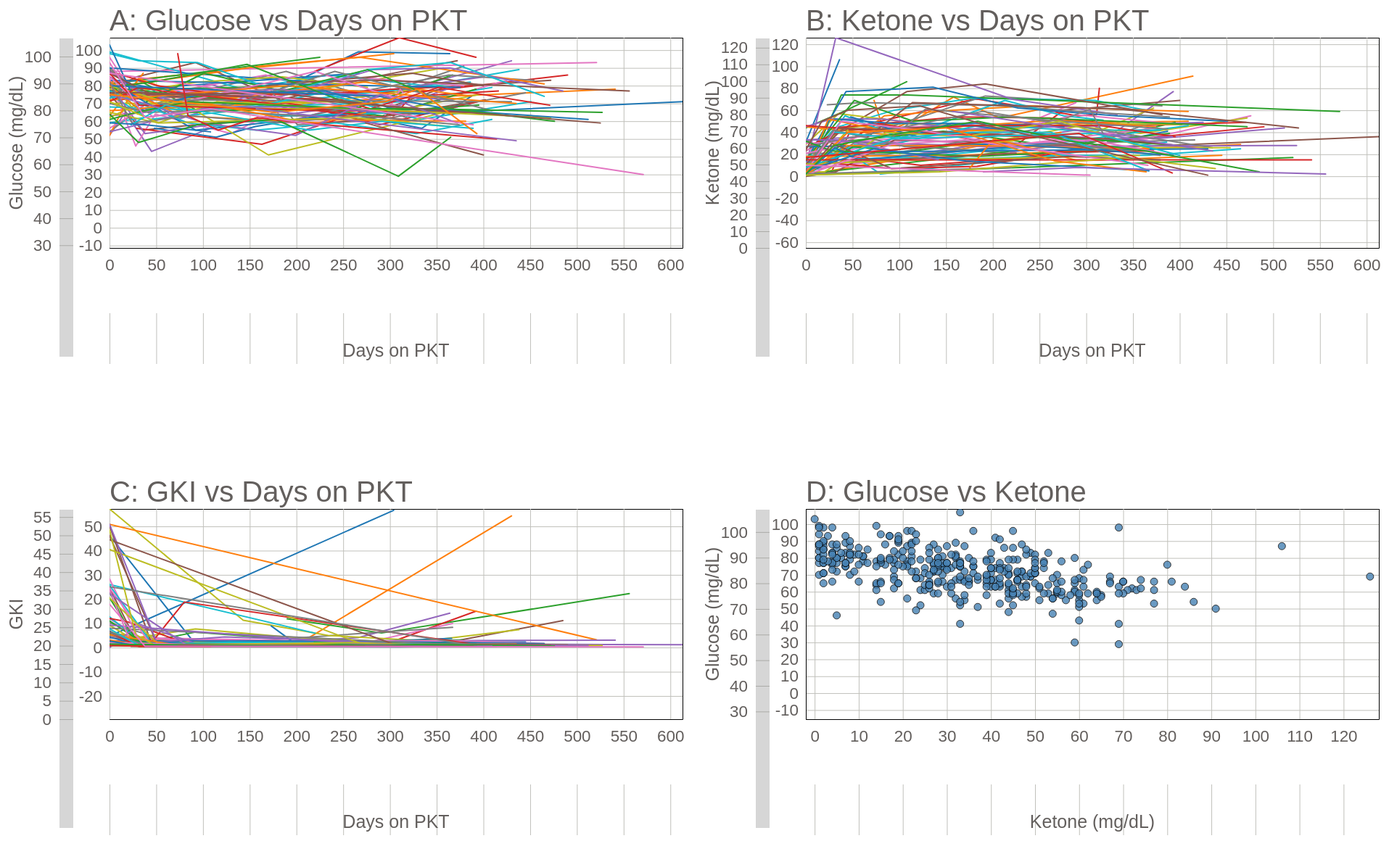
D3 v5 page, settled after 480 driven frames (8 s of simulated time); the page loaded 1 data file(s).


// ── GKI_days.js
(function (d3) {
  'use strict';

  var lineset;
  var brush;
  var brushy;
  var e;
  var e2;
  var data;
  var zoomed = false;
  const svg = d3.select('#svg_GKI_days');
  const width = +svg.attr('width');
  const height = +svg.attr('height');
  const colorValue = d => d.Patient_ID;

  //
  const render = data => {
      svg.append("rect")
          .attr("class", "rect_GKI_days")
          .attr("width", "100%")
          .attr("height", "100%")
          .attr("fill", "white");

    const title = 'C: GKI vs Days on PKT';
    var margin = {
        top: 50,
        right: 20,
        bottom: 160,
        left: 150
    }
    var margin2 = {
        top: 560,
        right: 20,
        bottom: 70,
        left: 150
    }

    var margin3 = {
        top: 50,
        right: 860,
        bottom: 160,
        left: 80
    }
    const innerWidth = width - margin.left - margin.right;
    const innerWidth2 = width - margin3.left - margin3.right;
    const innerHeight = height - margin.top - margin.bottom;
    const innerHeight2 = height - margin2.top - margin2.bottom;
    const g = svg.append('g')
            .attr("class","plot")
            .attr('transform',  "translate(" + margin.left + "," + margin.top + ")");
    g.append('text')
              .attr('class', 'title')
              .attr('y', -10)
              // .attr('x',100)
              .text(title);
    const slider = svg.append('g')
        .attr("class","slider")
        .attr('transform', "translate(" + margin2.left + "," + margin2.top + ")");
    const slidery = svg.append('g')
        .attr("class","slider2")
        .attr('transform', "translate(" + margin3.left + "," + margin3.top + ")");

    // axis
    const xValue = d => d.Days_on_PKT;
    const xAxisLabel = 'Days on PKT';

    const yValue = d => d.GKI;
    const yAxisLabel = 'GKI';

    var xScale = d3.scaleLinear()
      .domain(d3.extent(data, xValue))
      .range([0, innerWidth]);

    const xScale2 = d3.scaleLinear()
        .domain(d3.extent(data, xValue))
        .range([0, innerWidth]);

    const yScale = d3.scaleLinear()
      .domain(d3.extent(data, yValue))
      .range([0,innerHeight]);

    const yScale2 = d3.scaleLinear()
        .domain(d3.extent(data, yValue))
        .range([innerHeight, 0]);

    const xAxis = d3.axisBottom(xScale)
      .tickSize(-innerHeight)
      .tickPadding(15);

    const xAxis2 = d3.axisBottom(xScale2)
        .tickSize(-innerHeight2)
        .tickPadding(15);

    const yAxis = d3.axisLeft(yScale)
      .tickSize(-innerWidth)
      .tickPadding(10);

    const yAxis2 = d3.axisLeft(yScale2)
        .tickSize(-innerWidth2)
        .tickPadding(10);

      const yAxisG = g.append('g')
            .attr('class','axis--y')
            .call(yAxis)

      const yAxisG2 = slidery.append('g')
                  .call(yAxis2)

    yAxisG.select('.domain').remove();
    yAxisG.append('text')
        .attr('class', 'axis-label')
        .attr('y', -50)
        .attr('x', -innerHeight / 2)
        .attr('fill', 'black')
        .attr('transform', `rotate(-90)`)
        .attr('text-anchor', 'middle')
//        .text(yAxisLabel);

    yAxisG2.select('.domain').remove();
    yAxisG2.append('text')
        .attr('class', 'axis-label')
        .attr('y', -50)
        .attr('x', -innerHeight / 2)
        .attr('fill', 'black')
        .attr('transform', `rotate(-90)`)
        .attr('text-anchor', 'middle')
        .text(yAxisLabel);



    const xAxisG = g.append('g')
      .attr('class','axis--x').call(xAxis)
      .attr('transform', `translate(0,${innerHeight})`);

    const xAxisG2 = slider.append('g').call(xAxis2)
      .attr('transform', `translate(0,${innerHeight2})`);

    xAxisG.select('.domain').remove();
    xAxisG.append('text')
        .attr('class', 'axis-label')
        .attr('y', 80)
        .attr('x', innerWidth / 2)
        .attr('fill', 'black')
    xAxisG2.select('.domain').remove();
    xAxisG2.append('text')
        .attr('class', 'axis-label')
        .attr('y', 60)
        .attr('x', innerWidth / 2)
        .attr('fill', 'black')
        .text(xAxisLabel);
    brush = d3.brushX().extent([[0,0],[innerWidth,innerHeight2]]).on("brush end",brushed);
    brushy = d3.brushY().extent([[0,0],[innerWidth2,innerHeight]]).on("brush end",brushedy);

    slider.append("g")
          .attr("class","brush")
          .call(brush)
          .call(brush.move,xScale.range())

    slidery.append("g")
           .attr("class","brushy")
           .call(brushy)
           .call(brushy.move,[0,440])



    // line-for plot
    const colorScale = d3.scaleOrdinal(d3.schemeCategory10);

    const lastYValue = d =>
      yValue(d.values[d.values.length - 1]);

    var nested = d3.nest()
      .key(colorValue)
      .entries(data)
      .sort((a, b) =>
        d3.descending(lastYValue(a), lastYValue(b))
      );

    colorScale.domain(nested.map(d => d.key));

    const lineGenerator = d3.line()
        .x(d => xScale(xValue(d)))
        .y(d => yScale(yValue(d)));

        var clipPath = g.append("defs")
            .append("clipPath")
            .attr("id", "clip")
            .append("rect")
            .attr("width", innerWidth)
            .attr("height", innerHeight)


            var tootip = d3.select("body").append("div")
                    .attr("class", "tooltip")
                    .style("opacity", -1);


            lineset = g.selectAll('.line-path').data(nested).enter().append('path')
                .attr('class', 'line-path')
                .attr('d', d => lineGenerator(d.values))
                .attr('stroke', d => colorScale(d.key))
                .on("mouseover", function(d){
                      if(zoomed){
                       tootip.transition()
                           .duration(200)
                           .style("height","112px")
                           .style("width","240px")
                           .style("font-size", "48px")
                           .style("opacity", .9)
                       tootip.html("Patient " + d.key)
                           .style("left", (d3.event.pageX) + "px")
                           .style("top", (d3.event.pageY - 28) + "px");
                         }
                        else{
                          tootip.transition()
                              .duration(200)
                              .style("height","56px")
                              .style("width","120px")
                              .style("font-size", "24px")
                              .style("opacity", .9)
                          tootip.html("Patient " + d.key)
                              .style("left", (d3.event.pageX) + "px")
                              .style("top", (d3.event.pageY - 28) + "px");

                        }
                   })
                .on("mouseout", function(d) {
                       tootip.transition()
                             .duration(500)
                             .style("opacity", 0);
                })
                .attr("clip-path", "url(#clip)")

    //brush function
    //create brush function redraw scatterplot with selection
   function brushed() {
       var selection = d3.event.selection;
       if (selection !== null) {
           e = d3.event.selection.map(xScale2.invert, xScale2);
           xScale.domain(e);
           g.selectAll(".line-path").attr("d", d => lineGenerator(d.values));
           g.selectAll(".axis--x").call(xAxis);
       }
   }

   function brushedy() {
       var selection = d3.event.selection;
       if (selection !== null) {
           e2 = d3.event.selection.map(yScale2.invert,yScale2);
           yScale.domain(e2);
           g.selectAll(".line-path").attr("d", d => lineGenerator(d.values));
           g.selectAll(".axis--y").call(yAxis);
       }

   }

    // zoom
    svg.on("dblclick", function () {
      if (!zoomed) {
        svg.transition().duration(900)
            .attr("transform", "translate(" + width/2 + "," + -height/2 + ") scale(" + 2 + ")" );
        zoomed = true;
        svg.raise();
      } else {
        svg.transition().duration(900)
            .attr("transform", "scale(" + 1 + ") translate(" + 0 + "," + 0 + ")");
        zoomed = false;
      }
    })


      // filter part
      var submit = d3.select(".submit_GKI_days");
      submit.on("click", handleFilters)
          .on("mouseover", handleMouseOver)
          .on("mouseout", handleMouseOut);

      function handleFilters() {
          // get formula from input as string & delete spaces
          var id = +$(this).attr("id") + 16;
          var str = $("#"+id).val().replace(/\s/g, '');
          // split into formulas
          var formulas = str.split(/\&/);
          console.log("=======================================");
          console.log("Filter:" + ""+$("#"+id).val());
          console.log("id sex age days glucose ketone GKI")
          lineset.filter(function (f) {
              for (var i = 0; i < formulas.length; i++) {
                  var formula = formulas[i];
                  if (handleSingleFormula(formula, f)) {
                      return true;
                  }
              }
              var vals = f.values[0];
              console.log("id: " + vals.Patient_ID + ", sex: " + vals.Sex + ", age: " + Math.round(vals.Day_of_Life/365*100)/100);
              for (let i = 0; i < f.values.length; i++) {
                  vals = f.values[i];
                  console.log(vals.Patient_ID + " " + vals.Sex + " " + vals.Day_of_Life + " " + vals.Days_on_PKT + " " + vals.Blood_glucose_mg_per_dL + " " + vals.Blood_ketones_mg_per_dL + " " + vals.GKI)
              }

              return false;
          })
              .attr("opacity", 0.1);
      }

      function handleSingleFormula(formula, f) {
          if (formula.startsWith("up")||formula.startsWith("down")
              ||formula.startsWith("neither")||formula.startsWith("both")
              ||formula.startsWith("either")) {
              return !handleRange(formula, f);
          }
          if (formula.startsWith("increase")||formula.startsWith("decrease")
              ||formula.startsWith("stable")) {
              return !handleRange2(formula, f);
          }
          var arr = formula.split(/[\>=\>\<=\<\!=\=]/);
          var left = arr[0];
          var leftArr = left.split(/[\*\+\/\-\(\)]/);
          var right = arr[arr.length - 1];
          var rightArr = right.split(/[\*\+\/\-\(\)]/);
          for (var i = 0; i < leftArr.length; i++) {
              if (hasLetter(leftArr[i])) {
                  var abbr = leftArr[i].match(/^[a-z|A-Z]+/gi);
                  var index = leftArr[i].match(/\d+$/gi);
                  if (index == null) {index = 0}
                  if (index >= f.values.length) {return true}
                  left = left.replace(new RegExp(leftArr[i], 'g'), strToVal(f, index, abbr));
              }
          }
          for (let i = 0; i < rightArr.length; i++) {
              if (hasLetter(rightArr[i])) {
                  var abbr = rightArr[i].match(/^[a-z|A-Z]+/gi);
                  var index = rightArr[i].match(/\d+$/gi);
                  if (index == null) {index = 0}
                  if (index >= f.values.length) {return true}
                  right = right.replace(new RegExp(rightArr[i], 'g'), strToVal(f, index, abbr));
              }
          }

          return !showFiltered(formula, left, right);
      }

      // up(sex, 5, 0, 100)
      function handleRange(formula, f) {
          var up = false;
          var down = false;

          var symbols = formula.split(/[\(\)\,]/);
          var type = symbols[0];
          var variable = symbols[1];
          var gap = symbols[2];
          var start = symbols[3];
          var end = symbols[4];

          // get appropriate range
          var startIndex = Number.MAX_SAFE_INTEGER;
          var endIndex = Number.MIN_SAFE_INTEGER;
          for (var i = 0; i < f.values.length; i++) {
              var d = f.values[i].Days_on_PKT;
              if (start <= d && d <= end) {
                  startIndex = Math.min(startIndex, i);
                  endIndex = Math.max(endIndex, i);
              }
          }

          if (startIndex >= endIndex) {
              return false;
          }

          if (variable == "g") {
              for (var i = startIndex; i < endIndex; i++) {
                  var former = f.values[i].Blood_glucose_mg_per_dL;
                  var later = f.values[i + 1].Blood_glucose_mg_per_dL;
                  if (later - former >= gap) {
                      up = true;
                  }
                  if (later - former <= -gap) {
                      down = true;
                  }
              }
          }

          if (variable == "k") {
              for (var i = startIndex; i < endIndex; i++) {
                  var former = f.values[i].Blood_ketones_mg_per_dL;
                  var later = f.values[i + 1].Blood_ketones_mg_per_dL;
                  if (later - former >= gap) {
                      up = true;
                  }
                  if (later - former <= -gap) {
                      down = true;
                  }
              }
          }

          // get neither and both
          var neither = !up && !down;
          var both = up && down;
          var either = up || down;
          if (type == "up") {
              return up;
          }
          if (type == "down") {
              return down;
          }
          if (type == "neither") {
              return neither;
          }
          if (type == "both") {
              return both;
          }
          if (type == "either") {
              return either;
          }

          return false;
      }

      function handleRange2(formula, f) {
          var increase = false;
          var decrease = false;
          var stable = false;

          var symbols = formula.split(/[\(\)\,]/);
          var type = symbols[0];
          var variable = symbols[1];
          var gap = symbols[2];
          var start = symbols[3];
          var end = symbols[4];

          // get appropriate range
          var startIndex = Number.MAX_SAFE_INTEGER;
          var endIndex = Number.MIN_SAFE_INTEGER;
          for (var i = 0; i < f.values.length; i++) {
              var d = f.values[i].Days_on_PKT;
              if (start <= d && d <= end) {
                  startIndex = Math.min(startIndex, i);
                  endIndex = Math.max(endIndex, i);
              }
          }

          if (startIndex >= endIndex) {
              return false;
          }

          if (variable == "g") {
              var former = f.values[startIndex].Blood_glucose_mg_per_dL;
              var later = f.values[endIndex].Blood_glucose_mg_per_dL;
              increase = (later - former >= gap);
              decrease = (former - later >= gap);
              stable = (Math.abs(later - former) < gap);
          }

          if (variable == "k") {
              var former = f.values[startIndex].Blood_ketones_mg_per_dL;
              var later = f.values[endIndex].Blood_ketones_mg_per_dL;
              increase = (later - former >= gap);
              decrease = (former - later >= gap);
              stable = (Math.abs(later - former) <= gap);
          }

          if (type == "increase") {
              return increase;
          }
          if (type == "decrease") {
              return decrease;
          }
          if (type == "stable") {
              return stable;
          }
          return false;
      }

      function showFiltered(str, left, right) {
          if (str.match(">=") != null) {
              return eval(left) >= eval(right);
          }
          if (str.match("<=") != null) {
              return eval(left) <= eval(right);
          }
          if (str.match(">") != null) {
              return eval(left) > eval(right);
          }
          if (str.match("<") != null) {
              return eval(left) < eval(right);
          }
          if (str.match("!=") != null) {
              return eval(left) !== eval(right);
          }
          if (str.match("=") != null) {
              return eval(left) === eval(right);
          }
          return false;
      }

      function strToVal(patient, index, abbr) {
          var vals = patient.values[index];
          if (abbr == "id") {
              return +Number(vals.Patient_ID.match(/\d+$/gi));
          } else if (abbr == "sex") {
              if (vals.Sex == "female") {
                  return 0;
              }
              return 1;
          } else if (abbr == "age") {
              return vals.Day_of_Life;
          } else if (abbr == "day") {
              return vals.Days_on_PKT;
          } else if (abbr == "g") {
              return vals.Blood_glucose_mg_per_dL;
          } else if (abbr == "k") {
              return vals.Blood_ketones_mg_per_dL;
          } else if (abbr == "index") {
              return vals.GKI;
          } else {
              return null;
          }
      }

      function hasLetter(str) {
          for (var i in str) {
              var asc = str.charCodeAt(i);
              if ((asc >= 65 && asc <= 90 || asc >= 97 && asc <= 122)) {
                  return true;
              }
          }
          return false;
      }

      // reset button
      var reset = d3.select(".reset_GKI_days");
      reset.on("click", handleReset)
          .on("mouseover", handleMouseOver)
          .on("mouseout", handleMouseOut);

      function handleReset() {
          lineset.attr("opacity", 1);
      }

      function handleMouseOver() {
          d3.selectAll(".rect_GKI_days").attr("fill", "silver");
      }

      function handleMouseOut() {
          d3.selectAll(".rect_GKI_days").attr("fill", "white");
      }

      d3.select("#newFilter").on("mouseleave", function(){
          d3.selectAll(".submit_GKI_days")
              .on("click", handleFilters)
              .on("mouseover", handleMouseOver)
              .on("mouseout", handleMouseOut);
          d3.selectAll(".reset_GKI_days")
              .on("click", handleReset)
              .on("mouseover", handleMouseOver)
              .on("mouseout", handleMouseOut);
      })
  }

  d3.csv("./test.csv")
    .then(
      data => {
      data.forEach(d => {
        d.Days_on_PKT = +d.Days_on_PKT;
        d.GKI = +d.GKI;
      });
      render(data);
    });

    var fileInput = document.getElementById("xlf"),
        readFile = function () {
            var reader = new FileReader();

            reader.onload = function(e) {
                var url1 = e.target.result;
                //console.log(url1);
                d3.csv(url1)
                    .then(data => {
                        data.forEach(d => {
                            d.Days_on_PKT = +d.Days_on_PKT;
                            d.GKI = +d.GKI;
                        });
                        render(data);
                    });
            };
            reader.readAsDataURL(fileInput.files[0]);
        };
    fileInput.addEventListener('change', function(){
        readFile();
        //console.log('The data was changed!');
    });

}(d3));

//# sourceMappingURL=data:application/json;charset=utf-8;base64,eyJ2ZXJzaW9uIjozLCJmaWxlIjoiaW5kZXguanMiLCJzb3VyY2VzIjpbIi4uL2NvbG9yTGVnZW5kLmpzIiwiLi4vaW5kZXguanMiXSwic291cmNlc0NvbnRlbnQiOlsiZXhwb3J0IGNvbnN0IGNvbG9yTGVnZW5kID0gKHNlbGVjdGlvbiwgcHJvcHMpID0+IHtcbiAgY29uc3Qge1xuICAgIGNvbG9yU2NhbGUsXG4gICAgY2lyY2xlUmFkaXVzLFxuICAgIHNwYWNpbmcsXG4gICAgdGV4dE9mZnNldFxuICB9ID0gcHJvcHM7XG5cbiAgY29uc3QgZ3JvdXBzID0gc2VsZWN0aW9uLnNlbGVjdEFsbCgnZycpXG4gICAgLmRhdGEoY29sb3JTY2FsZS5kb21haW4oKSk7XG4gIGNvbnN0IGdyb3Vwc0VudGVyID0gZ3JvdXBzXG4gICAgLmVudGVyKCkuYXBwZW5kKCdnJylcbiAgICAgIC5hdHRyKCdjbGFzcycsICd0aWNrJyk7XG4gIGdyb3Vwc0VudGVyXG4gICAgLm1lcmdlKGdyb3VwcylcbiAgICAgIC5hdHRyKCd0cmFuc2Zvcm0nLCAoZCwgaSkgPT5cbiAgICAgICAgYHRyYW5zbGF0ZSgwLCAke2kgKiBzcGFjaW5nfSlgXG4gICAgICApO1xuICBncm91cHMuZXhpdCgpLnJlbW92ZSgpO1xuXG4gIGdyb3Vwc0VudGVyLmFwcGVuZCgnY2lyY2xlJylcbiAgICAubWVyZ2UoZ3JvdXBzLnNlbGVjdCgnY2lyY2xlJykpXG4gICAgICAuYXR0cigncicsIGNpcmNsZVJhZGl1cylcbiAgICAgIC5hdHRyKCdmaWxsJywgY29sb3JTY2FsZSk7XG5cbiAgZ3JvdXBzRW50ZXIuYXBwZW5kKCd0ZXh0JylcbiAgICAubWVyZ2UoZ3JvdXBzLnNlbGVjdCgndGV4dCcpKVxuICAgICAgLnRleHQoZCA9PiBkKVxuICAgICAgLmF0dHIoJ2R5JywgJzAuMzJlbScpXG4gICAgICAuYXR0cigneCcsIHRleHRPZmZzZXQpO1xufSIsImltcG9ydCB7XG4gIHNlbGVjdCxcbiAgY3N2LFxuICBzY2FsZUxpbmVhcixcbiAgc2NhbGVUaW1lLFxuICBzY2FsZU9yZGluYWwsXG4gIGV4dGVudCxcbiAgYXhpc0xlZnQsXG4gIGF4aXNCb3R0b20sXG4gIGxpbmUsXG4gIGN1cnZlQmFzaXMsXG4gIG5lc3QsXG4gIHNjaGVtZUNhdGVnb3J5MTAsXG4gIGRlc2NlbmRpbmdcbn0gZnJvbSAnZDMnO1xuXG5pbXBvcnQgeyBjb2xvckxlZ2VuZCB9IGZyb20gJy4vY29sb3JMZWdlbmQnO1xuY29uc3Qgc3ZnID0gc2VsZWN0KCdzdmcnKTtcblxuY29uc3Qgd2lkdGggPSArc3ZnLmF0dHIoJ3dpZHRoJyk7XG5jb25zdCBoZWlnaHQgPSArc3ZnLmF0dHIoJ2hlaWdodCcpO1xuXG5jb25zdCByZW5kZXIgPSBkYXRhID0+IHtcbiAgY29uc3QgdGl0bGUgPSAnQSBXZWVrIG9mIFRlbXBlcmF0dXJlIEFyb3VuZCB0aGUgV29ybGQnO1xuICBcbiAgY29uc3QgeFZhbHVlID0gZCA9PiBkLnRpbWVzdGFtcDtcbiAgY29uc3QgeEF4aXNMYWJlbCA9ICdUaW1lJztcbiAgXG4gIGNvbnN0IHlWYWx1ZSA9IGQgPT4gZC50ZW1wZXJhdHVyZTtcbiAgY29uc3QgY2lyY2xlUmFkaXVzID0gNjtcbiAgY29uc3QgeUF4aXNMYWJlbCA9ICdUZW1wZXJhdHVyZSc7XG4gIFxuICBjb25zdCBjb2xvclZhbHVlID0gZCA9PiBkLmNpdHk7XG4gIFxuICBjb25zdCBtYXJnaW4gPSB7IHRvcDogNjAsIHJpZ2h0OiAxNjAsIGJvdHRvbTogODgsIGxlZnQ6IDEwNSB9O1xuICBjb25zdCBpbm5lcldpZHRoID0gd2lkdGggLSBtYXJnaW4ubGVmdCAtIG1hcmdpbi5yaWdodDtcbiAgY29uc3QgaW5uZXJIZWlnaHQgPSBoZWlnaHQgLSBtYXJnaW4udG9wIC0gbWFyZ2luLmJvdHRvbTtcbiAgXG4gIGNvbnN0IHhTY2FsZSA9IHNjYWxlVGltZSgpXG4gICAgLmRvbWFpbihleHRlbnQoZGF0YSwgeFZhbHVlKSlcbiAgICAucmFuZ2UoWzAsIGlubmVyV2lkdGhdKVxuICAgIC5uaWNlKCk7XG4gIFxuICBjb25zdCB5U2NhbGUgPSBzY2FsZUxpbmVhcigpXG4gICAgLmRvbWFpbihleHRlbnQoZGF0YSwgeVZhbHVlKSlcbiAgICAucmFuZ2UoW2lubmVySGVpZ2h0LCAwXSlcbiAgICAubmljZSgpO1xuICBcbiAgY29uc3QgY29sb3JTY2FsZSA9IHNjYWxlT3JkaW5hbChzY2hlbWVDYXRlZ29yeTEwKTtcbiAgXG4gIGNvbnN0IGcgPSBzdmcuYXBwZW5kKCdnJylcbiAgICAuYXR0cigndHJhbnNmb3JtJywgYHRyYW5zbGF0ZSgke21hcmdpbi5sZWZ0fSwke21hcmdpbi50b3B9KWApO1xuICBcbiAgY29uc3QgeEF4aXMgPSBheGlzQm90dG9tKHhTY2FsZSlcbiAgICAudGlja1NpemUoLWlubmVySGVpZ2h0KVxuICAgIC50aWNrUGFkZGluZygxNSk7XG4gIFxuICBjb25zdCB5QXhpcyA9IGF4aXNMZWZ0KHlTY2FsZSlcbiAgICAudGlja1NpemUoLWlubmVyV2lkdGgpXG4gICAgLnRpY2tQYWRkaW5nKDEwKTtcbiAgXG4gIGNvbnN0IHlBeGlzRyA9IGcuYXBwZW5kKCdnJykuY2FsbCh5QXhpcyk7XG4gIHlBeGlzRy5zZWxlY3RBbGwoJy5kb21haW4nKS5yZW1vdmUoKTtcbiAgXG4gIHlBeGlzRy5hcHBlbmQoJ3RleHQnKVxuICAgICAgLmF0dHIoJ2NsYXNzJywgJ2F4aXMtbGFiZWwnKVxuICAgICAgLmF0dHIoJ3knLCAtNjApXG4gICAgICAuYXR0cigneCcsIC1pbm5lckhlaWdodCAvIDIpXG4gICAgICAuYXR0cignZmlsbCcsICdibGFjaycpXG4gICAgICAuYXR0cigndHJhbnNmb3JtJywgYHJvdGF0ZSgtOTApYClcbiAgICAgIC5hdHRyKCd0ZXh0LWFuY2hvcicsICdtaWRkbGUnKVxuICAgICAgLnRleHQoeUF4aXNMYWJlbCk7XG4gIFxuICBjb25zdCB4QXhpc0cgPSBnLmFwcGVuZCgnZycpLmNhbGwoeEF4aXMpXG4gICAgLmF0dHIoJ3RyYW5zZm9ybScsIGB0cmFuc2xhdGUoMCwke2lubmVySGVpZ2h0fSlgKTtcbiAgXG4gIHhBeGlzRy5zZWxlY3QoJy5kb21haW4nKS5yZW1vdmUoKTtcbiAgXG4gIHhBeGlzRy5hcHBlbmQoJ3RleHQnKVxuICAgICAgLmF0dHIoJ2NsYXNzJywgJ2F4aXMtbGFiZWwnKVxuICAgICAgLmF0dHIoJ3knLCA4MClcbiAgICAgIC5hdHRyKCd4JywgaW5uZXJXaWR0aCAvIDIpXG4gICAgICAuYXR0cignZmlsbCcsICdibGFjaycpXG4gICAgICAudGV4dCh4QXhpc0xhYmVsKTtcbiAgXG4gIGNvbnN0IGxpbmVHZW5lcmF0b3IgPSBsaW5lKClcbiAgICAueChkID0+IHhTY2FsZSh4VmFsdWUoZCkpKVxuICAgIC55KGQgPT4geVNjYWxlKHlWYWx1ZShkKSkpXG4gICAgLmN1cnZlKGN1cnZlQmFzaXMpO1xuICBcbiAgY29uc3QgbGFzdFlWYWx1ZSA9IGQgPT5cbiAgICB5VmFsdWUoZC52YWx1ZXNbZC52YWx1ZXMubGVuZ3RoIC0gMV0pO1xuICBcbiAgY29uc3QgbmVzdGVkID0gbmVzdCgpXG4gICAgLmtleShjb2xvclZhbHVlKVxuICAgIC5lbnRyaWVzKGRhdGEpXG4gICAgLnNvcnQoKGEsIGIpID0+XG4gICAgICBkZXNjZW5kaW5nKGxhc3RZVmFsdWUoYSksIGxhc3RZVmFsdWUoYikpXG4gICAgKTtcbiAgXG4gIGNvbnNvbGUubG9nKG5lc3RlZCk7XG4gIFxuICBjb2xvclNjYWxlLmRvbWFpbihuZXN0ZWQubWFwKGQgPT4gZC5rZXkpKTtcbiAgXG4gIGcuc2VsZWN0QWxsKCcubGluZS1wYXRoJykuZGF0YShuZXN0ZWQpXG4gICAgLmVudGVyKCkuYXBwZW5kKCdwYXRoJylcbiAgICAgIC5hdHRyKCdjbGFzcycsICdsaW5lLXBhdGgnKVxuICAgICAgLmF0dHIoJ2QnLCBkID0+IGxpbmVHZW5lcmF0b3IoZC52YWx1ZXMpKVxuICAgICAgLmF0dHIoJ3N0cm9rZScsIGQgPT4gY29sb3JTY2FsZShkLmtleSkpO1xuICBcbiAgZy5hcHBlbmQoJ3RleHQnKVxuICAgICAgLmF0dHIoJ2NsYXNzJywgJ3RpdGxlJylcbiAgICAgIC5hdHRyKCd5JywgLTEwKVxuICAgICAgLnRleHQodGl0bGUpO1xuICBcbiAgc3ZnLmFwcGVuZCgnZycpXG4gICAgLmF0dHIoJ3RyYW5zZm9ybScsIGB0cmFuc2xhdGUoNzkwLDEyMSlgKVxuICAgIC5jYWxsKGNvbG9yTGVnZW5kLCB7XG4gICAgICBjb2xvclNjYWxlLFxuICAgICAgY2lyY2xlUmFkaXVzOiAxMyxcbiAgICAgIHNwYWNpbmc6IDMwLFxuICAgICAgdGV4dE9mZnNldDogMTVcbiAgICB9KTtcbn07XG5cbmNzdignaHR0cHM6Ly92aXpodWIuY29tL2N1cnJhbi9kYXRhc2V0cy9kYXRhLWNhbnZhcy1zZW5zZS15b3VyLWNpdHktb25lLXdlZWsuY3N2JylcbiAgLnRoZW4oZGF0YSA9PiB7XG4gICAgZGF0YS5mb3JFYWNoKGQgPT4ge1xuICAgICAgZC50ZW1wZXJhdHVyZSA9ICtkLnRlbXBlcmF0dXJlO1xuICAgICAgZC50aW1lc3RhbXAgPSBuZXcgRGF0ZShkLnRpbWVzdGFtcCk7XG4gICAgfSk7XG4gICAgcmVuZGVyKGRhdGEpO1xuICB9KTsiXSwibmFtZXMiOlsic2VsZWN0Iiwic2NhbGVUaW1lIiwiZXh0ZW50Iiwic2NhbGVMaW5lYXIiLCJzY2FsZU9yZGluYWwiLCJzY2hlbWVDYXRlZ29yeTEwIiwiYXhpc0JvdHRvbSIsImF4aXNMZWZ0IiwibGluZSIsImN1cnZlQmFzaXMiLCJuZXN0IiwiZGVzY2VuZGluZyIsImNzdiJdLCJtYXBwaW5ncyI6Ijs7O0VBQU8sTUFBTSxXQUFXLEdBQUcsQ0FBQyxTQUFTLEVBQUUsS0FBSyxLQUFLO0VBQ2pELEVBQUUsTUFBTTtFQUNSLElBQUksVUFBVTtFQUNkLElBQUksWUFBWTtFQUNoQixJQUFJLE9BQU87RUFDWCxJQUFJLFVBQVU7RUFDZCxHQUFHLEdBQUcsS0FBSyxDQUFDOztFQUVaLEVBQUUsTUFBTSxNQUFNLEdBQUcsU0FBUyxDQUFDLFNBQVMsQ0FBQyxHQUFHLENBQUM7RUFDekMsS0FBSyxJQUFJLENBQUMsVUFBVSxDQUFDLE1BQU0sRUFBRSxDQUFDLENBQUM7RUFDL0IsRUFBRSxNQUFNLFdBQVcsR0FBRyxNQUFNO0VBQzVCLEtBQUssS0FBSyxFQUFFLENBQUMsTUFBTSxDQUFDLEdBQUcsQ0FBQztFQUN4QixPQUFPLElBQUksQ0FBQyxPQUFPLEVBQUUsTUFBTSxDQUFDLENBQUM7RUFDN0IsRUFBRSxXQUFXO0VBQ2IsS0FBSyxLQUFLLENBQUMsTUFBTSxDQUFDO0VBQ2xCLE9BQU8sSUFBSSxDQUFDLFdBQVcsRUFBRSxDQUFDLENBQUMsRUFBRSxDQUFDO0VBQzlCLFFBQVEsQ0FBQyxhQUFhLEVBQUUsQ0FBQyxHQUFHLE9BQU8sQ0FBQyxDQUFDLENBQUM7RUFDdEMsT0FBTyxDQUFDO0VBQ1IsRUFBRSxNQUFNLENBQUMsSUFBSSxFQUFFLENBQUMsTUFBTSxFQUFFLENBQUM7O0VBRXpCLEVBQUUsV0FBVyxDQUFDLE1BQU0sQ0FBQyxRQUFRLENBQUM7RUFDOUIsS0FBSyxLQUFLLENBQUMsTUFBTSxDQUFDLE1BQU0sQ0FBQyxRQUFRLENBQUMsQ0FBQztFQUNuQyxPQUFPLElBQUksQ0FBQyxHQUFHLEVBQUUsWUFBWSxDQUFDO0VBQzlCLE9BQU8sSUFBSSxDQUFDLE1BQU0sRUFBRSxVQUFVLENBQUMsQ0FBQzs7RUFFaEMsRUFBRSxXQUFXLENBQUMsTUFBTSxDQUFDLE1BQU0sQ0FBQztFQUM1QixLQUFLLEtBQUssQ0FBQyxNQUFNLENBQUMsTUFBTSxDQUFDLE1BQU0sQ0FBQyxDQUFDO0VBQ2pDLE9BQU8sSUFBSSxDQUFDLENBQUMsSUFBSSxDQUFDLENBQUM7RUFDbkIsT0FBTyxJQUFJLENBQUMsSUFBSSxFQUFFLFFBQVEsQ0FBQztFQUMzQixPQUFPLElBQUksQ0FBQyxHQUFHLEVBQUUsVUFBVSxDQUFDLENBQUM7RUFDN0I7O0dBQUMsRENiRCxNQUFNLEdBQUcsR0FBR0EsU0FBTSxDQUFDLEtBQUssQ0FBQyxDQUFDOztFQUUxQixNQUFNLEtBQUssR0FBRyxDQUFDLEdBQUcsQ0FBQyxJQUFJLENBQUMsT0FBTyxDQUFDLENBQUM7RUFDakMsTUFBTSxNQUFNLEdBQUcsQ0FBQyxHQUFHLENBQUMsSUFBSSxDQUFDLFFBQVEsQ0FBQyxDQUFDOztFQUVuQyxNQUFNLE1BQU0sR0FBRyxJQUFJLElBQUk7RUFDdkIsRUFBRSxNQUFNLEtBQUssR0FBRyx3Q0FBd0MsQ0FBQztFQUN6RDtFQUNBLEVBQUUsTUFBTSxNQUFNLEdBQUcsQ0FBQyxJQUFJLENBQUMsQ0FBQyxTQUFTLENBQUM7RUFDbEMsRUFBRSxNQUFNLFVBQVUsR0FBRyxNQUFNLENBQUM7RUFDNUI7RUFDQSxFQUFFLE1BQU0sTUFBTSxHQUFHLENBQUMsSUFBSSxDQUFDLENBQUMsV0FBVyxDQUFDO0FBQ3BDLEVBQ0EsRUFBRSxNQUFNLFVBQVUsR0FBRyxhQUFhLENBQUM7RUFDbkM7RUFDQSxFQUFFLE1BQU0sVUFBVSxHQUFHLENBQUMsSUFBSSxDQUFDLENBQUMsSUFBSSxDQUFDO0VBQ2pDO0VBQ0EsRUFBRSxNQUFNLE1BQU0sR0FBRyxFQUFFLEdBQUcsRUFBRSxFQUFFLEVBQUUsS0FBSyxFQUFFLEdBQUcsRUFBRSxNQUFNLEVBQUUsRUFBRSxFQUFFLElBQUksRUFBRSxHQUFHLEVBQUUsQ0FBQztFQUNoRSxFQUFFLE1BQU0sVUFBVSxHQUFHLEtBQUssR0FBRyxNQUFNLENBQUMsSUFBSSxHQUFHLE1BQU0sQ0FBQyxLQUFLLENBQUM7RUFDeEQsRUFBRSxNQUFNLFdBQVcsR0FBRyxNQUFNLEdBQUcsTUFBTSxDQUFDLEdBQUcsR0FBRyxNQUFNLENBQUMsTUFBTSxDQUFDO0VBQzFEO0VBQ0EsRUFBRSxNQUFNLE1BQU0sR0FBR0MsWUFBUyxFQUFFO0VBQzVCLEtBQUssTUFBTSxDQUFDQyxTQUFNLENBQUMsSUFBSSxFQUFFLE1BQU0sQ0FBQyxDQUFDO0VBQ2pDLEtBQUssS0FBSyxDQUFDLENBQUMsQ0FBQyxFQUFFLFVBQVUsQ0FBQyxDQUFDO0VBQzNCLEtBQUssSUFBSSxFQUFFLENBQUM7RUFDWjtFQUNBLEVBQUUsTUFBTSxNQUFNLEdBQUdDLGNBQVcsRUFBRTtFQUM5QixLQUFLLE1BQU0sQ0FBQ0QsU0FBTSxDQUFDLElBQUksRUFBRSxNQUFNLENBQUMsQ0FBQztFQUNqQyxLQUFLLEtBQUssQ0FBQyxDQUFDLFdBQVcsRUFBRSxDQUFDLENBQUMsQ0FBQztFQUM1QixLQUFLLElBQUksRUFBRSxDQUFDO0VBQ1o7RUFDQSxFQUFFLE1BQU0sVUFBVSxHQUFHRSxlQUFZLENBQUNDLG1CQUFnQixDQUFDLENBQUM7RUFDcEQ7RUFDQSxFQUFFLE1BQU0sQ0FBQyxHQUFHLEdBQUcsQ0FBQyxNQUFNLENBQUMsR0FBRyxDQUFDO0VBQzNCLEtBQUssSUFBSSxDQUFDLFdBQVcsRUFBRSxDQUFDLFVBQVUsRUFBRSxNQUFNLENBQUMsSUFBSSxDQUFDLENBQUMsRUFBRSxNQUFNLENBQUMsR0FBRyxDQUFDLENBQUMsQ0FBQyxDQUFDLENBQUM7RUFDbEU7RUFDQSxFQUFFLE1BQU0sS0FBSyxHQUFHQyxhQUFVLENBQUMsTUFBTSxDQUFDO0VBQ2xDLEtBQUssUUFBUSxDQUFDLENBQUMsV0FBVyxDQUFDO0VBQzNCLEtBQUssV0FBVyxDQUFDLEVBQUUsQ0FBQyxDQUFDO0VBQ3JCO0VBQ0EsRUFBRSxNQUFNLEtBQUssR0FBR0MsV0FBUSxDQUFDLE1BQU0sQ0FBQztFQUNoQyxLQUFLLFFBQVEsQ0FBQyxDQUFDLFVBQVUsQ0FBQztFQUMxQixLQUFLLFdBQVcsQ0FBQyxFQUFFLENBQUMsQ0FBQztFQUNyQjtFQUNBLEVBQUUsTUFBTSxNQUFNLEdBQUcsQ0FBQyxDQUFDLE1BQU0sQ0FBQyxHQUFHLENBQUMsQ0FBQyxJQUFJLENBQUMsS0FBSyxDQUFDLENBQUM7RUFDM0MsRUFBRSxNQUFNLENBQUMsU0FBUyxDQUFDLFNBQVMsQ0FBQyxDQUFDLE1BQU0sRUFBRSxDQUFDO0VBQ3ZDO0VBQ0EsRUFBRSxNQUFNLENBQUMsTUFBTSxDQUFDLE1BQU0sQ0FBQztFQUN2QixPQUFPLElBQUksQ0FBQyxPQUFPLEVBQUUsWUFBWSxDQUFDO0VBQ2xDLE9BQU8sSUFBSSxDQUFDLEdBQUcsRUFBRSxDQUFDLEVBQUUsQ0FBQztFQUNyQixPQUFPLElBQUksQ0FBQyxHQUFHLEVBQUUsQ0FBQyxXQUFXLEdBQUcsQ0FBQyxDQUFDO0VBQ2xDLE9BQU8sSUFBSSxDQUFDLE1BQU0sRUFBRSxPQUFPLENBQUM7RUFDNUIsT0FBTyxJQUFJLENBQUMsV0FBVyxFQUFFLENBQUMsV0FBVyxDQUFDLENBQUM7RUFDdkMsT0FBTyxJQUFJLENBQUMsYUFBYSxFQUFFLFFBQVEsQ0FBQztFQUNwQyxPQUFPLElBQUksQ0FBQyxVQUFVLENBQUMsQ0FBQztFQUN4QjtFQUNBLEVBQUUsTUFBTSxNQUFNLEdBQUcsQ0FBQyxDQUFDLE1BQU0sQ0FBQyxHQUFHLENBQUMsQ0FBQyxJQUFJLENBQUMsS0FBSyxDQUFDO0VBQzFDLEtBQUssSUFBSSxDQUFDLFdBQVcsRUFBRSxDQUFDLFlBQVksRUFBRSxXQUFXLENBQUMsQ0FBQyxDQUFDLENBQUMsQ0FBQztFQUN0RDtFQUNBLEVBQUUsTUFBTSxDQUFDLE1BQU0sQ0FBQyxTQUFTLENBQUMsQ0FBQyxNQUFNLEVBQUUsQ0FBQztFQUNwQztFQUNBLEVBQUUsTUFBTSxDQUFDLE1BQU0sQ0FBQyxNQUFNLENBQUM7RUFDdkIsT0FBTyxJQUFJLENBQUMsT0FBTyxFQUFFLFlBQVksQ0FBQztFQUNsQyxPQUFPLElBQUksQ0FBQyxHQUFHLEVBQUUsRUFBRSxDQUFDO0VBQ3BCLE9BQU8sSUFBSSxDQUFDLEdBQUcsRUFBRSxVQUFVLEdBQUcsQ0FBQyxDQUFDO0VBQ2hDLE9BQU8sSUFBSSxDQUFDLE1BQU0sRUFBRSxPQUFPLENBQUM7RUFDNUIsT0FBTyxJQUFJLENBQUMsVUFBVSxDQUFDLENBQUM7RUFDeEI7RUFDQSxFQUFFLE1BQU0sYUFBYSxHQUFHQyxPQUFJLEVBQUU7RUFDOUIsS0FBSyxDQUFDLENBQUMsQ0FBQyxJQUFJLE1BQU0sQ0FBQyxNQUFNLENBQUMsQ0FBQyxDQUFDLENBQUMsQ0FBQztFQUM5QixLQUFLLENBQUMsQ0FBQyxDQUFDLElBQUksTUFBTSxDQUFDLE1BQU0sQ0FBQyxDQUFDLENBQUMsQ0FBQyxDQUFDO0VBQzlCLEtBQUssS0FBSyxDQUFDQyxhQUFVLENBQUMsQ0FBQztFQUN2QjtFQUNBLEVBQUUsTUFBTSxVQUFVLEdBQUcsQ0FBQztFQUN0QixJQUFJLE1BQU0sQ0FBQyxDQUFDLENBQUMsTUFBTSxDQUFDLENBQUMsQ0FBQyxNQUFNLENBQUMsTUFBTSxHQUFHLENBQUMsQ0FBQyxDQUFDLENBQUM7RUFDMUM7RUFDQSxFQUFFLE1BQU0sTUFBTSxHQUFHQyxPQUFJLEVBQUU7RUFDdkIsS0FBSyxHQUFHLENBQUMsVUFBVSxDQUFDO0VBQ3BCLEtBQUssT0FBTyxDQUFDLElBQUksQ0FBQztFQUNsQixLQUFLLElBQUksQ0FBQyxDQUFDLENBQUMsRUFBRSxDQUFDO0VBQ2YsTUFBTUMsYUFBVSxDQUFDLFVBQVUsQ0FBQyxDQUFDLENBQUMsRUFBRSxVQUFVLENBQUMsQ0FBQyxDQUFDLENBQUM7RUFDOUMsS0FBSyxDQUFDO0VBQ047RUFDQSxFQUFFLE9BQU8sQ0FBQyxHQUFHLENBQUMsTUFBTSxDQUFDLENBQUM7RUFDdEI7RUFDQSxFQUFFLFVBQVUsQ0FBQyxNQUFNLENBQUMsTUFBTSxDQUFDLEdBQUcsQ0FBQyxDQUFDLElBQUksQ0FBQyxDQUFDLEdBQUcsQ0FBQyxDQUFDLENBQUM7RUFDNUM7RUFDQSxFQUFFLENBQUMsQ0FBQyxTQUFTLENBQUMsWUFBWSxDQUFDLENBQUMsSUFBSSxDQUFDLE1BQU0sQ0FBQztFQUN4QyxLQUFLLEtBQUssRUFBRSxDQUFDLE1BQU0sQ0FBQyxNQUFNLENBQUM7RUFDM0IsT0FBTyxJQUFJLENBQUMsT0FBTyxFQUFFLFdBQVcsQ0FBQztFQUNqQyxPQUFPLElBQUksQ0FBQyxHQUFHLEVBQUUsQ0FBQyxJQUFJLGFBQWEsQ0FBQyxDQUFDLENBQUMsTUFBTSxDQUFDLENBQUM7RUFDOUMsT0FBTyxJQUFJLENBQUMsUUFBUSxFQUFFLENBQUMsSUFBSSxVQUFVLENBQUMsQ0FBQyxDQUFDLEdBQUcsQ0FBQyxDQUFDLENBQUM7RUFDOUM7RUFDQSxFQUFFLENBQUMsQ0FBQyxNQUFNLENBQUMsTUFBTSxDQUFDO0VBQ2xCLE9BQU8sSUFBSSxDQUFDLE9BQU8sRUFBRSxPQUFPLENBQUM7RUFDN0IsT0FBTyxJQUFJLENBQUMsR0FBRyxFQUFFLENBQUMsRUFBRSxDQUFDO0VBQ3JCLE9BQU8sSUFBSSxDQUFDLEtBQUssQ0FBQyxDQUFDO0VBQ25CO0VBQ0EsRUFBRSxHQUFHLENBQUMsTUFBTSxDQUFDLEdBQUcsQ0FBQztFQUNqQixLQUFLLElBQUksQ0FBQyxXQUFXLEVBQUUsQ0FBQyxrQkFBa0IsQ0FBQyxDQUFDO0VBQzVDLEtBQUssSUFBSSxDQUFDLFdBQVcsRUFBRTtFQUN2QixNQUFNLFVBQVU7RUFDaEIsTUFBTSxZQUFZLEVBQUUsRUFBRTtFQUN0QixNQUFNLE9BQU8sRUFBRSxFQUFFO0VBQ2pCLE1BQU0sVUFBVSxFQUFFLEVBQUU7RUFDcEIsS0FBSyxDQUFDLENBQUM7RUFDUCxDQUFDLENBQUM7O0FBRUZDLFFBQUcsQ0FBQyw2RUFBNkUsQ0FBQztFQUNsRixHQUFHLElBQUksQ0FBQyxJQUFJLElBQUk7RUFDaEIsSUFBSSxJQUFJLENBQUMsT0FBTyxDQUFDLENBQUMsSUFBSTtFQUN0QixNQUFNLENBQUMsQ0FBQyxXQUFXLEdBQUcsQ0FBQyxDQUFDLENBQUMsV0FBVyxDQUFDO0VBQ3JDLE1BQU0sQ0FBQyxDQUFDLFNBQVMsR0FBRyxJQUFJLElBQUksQ0FBQyxDQUFDLENBQUMsU0FBUyxDQUFDLENBQUM7RUFDMUMsS0FBSyxDQUFDLENBQUM7RUFDUCxJQUFJLE1BQU0sQ0FBQyxJQUFJLENBQUMsQ0FBQztFQUNqQixHQUFHLENBQUM7Ozs7In0=

// ── glucose_days.js
(function (d3) {
  'use strict';

  var lineset;
  var brush;
  var brushy;
  var e;
  var e2;
  var data;
  const svg = d3.select('#svg_glucouse_days');
  const width = +svg.attr('width');
  const height = +svg.attr('height');
  const colorValue = d => d.Patient_ID;

  const render = data => {
      // background
      svg.append("rect")
          .attr("class", "rect_glusoce_days")
          .attr("width", "100%")
          .attr("height", "100%")
          .attr("fill", "white");

      const title = 'A: Glucose vs Days on PKT';
      var margin = {
          top: 50,
          right: 20,
          bottom: 160,
          left: 150
      }
      var margin2 = {
          top: 560,
          right: 20,
          bottom: 70,
          left: 150
      }

      var margin3 = {
          top: 50,
          right: 860,
          bottom: 160,
          left: 80
      }
      const innerWidth = width - margin.left - margin.right;
      const innerWidth2 = width - margin3.left - margin3.right;
      const innerHeight = height - margin.top - margin.bottom;
      const innerHeight2 = height - margin2.top - margin2.bottom;
      const g = svg.append('g')
          .attr("class", "plot")
          .attr('transform', "translate(" + margin.left + "," + margin.top + ")");
      g.append('text')
          .attr('class', 'title')
          .attr('y', -10)
          // .attr('x', 100)
          .text(title);
      const slider = svg.append('g')
          .attr("class", "slider")
          .attr('transform', "translate(" + margin2.left + "," + margin2.top + ")");
      const slidery = svg.append('g')
          .attr("class", "slider2")
          .attr('transform', "translate(" + margin3.left + "," + margin3.top + ")");

      // axis
      const xValue = d => d.Days_on_PKT;
      const xAxisLabel = 'Days on PKT';

      const yValue = d => d.Blood_glucose_mg_per_dL;
      const yAxisLabel = 'Glucose (mg/dL)';

      var xScale = d3.scaleLinear()
          .domain(d3.extent(data, xValue))
          .range([0, innerWidth]);

      const xScale2 = d3.scaleLinear()
          .domain(d3.extent(data, xValue))
          .range([0, innerWidth]);

      const yScale = d3.scaleLinear()
          .domain(d3.extent(data, yValue))
          .range([0, innerHeight]);

      const yScale2 = d3.scaleLinear()
          .domain(d3.extent(data, yValue))
          .range([innerHeight, 0]);

      const xAxis = d3.axisBottom(xScale)
          .tickSize(-innerHeight)
          .tickPadding(15);

      const xAxis2 = d3.axisBottom(xScale2)
          .tickSize(-innerHeight2)
          .tickPadding(15);

      const yAxis = d3.axisLeft(yScale)
          .tickSize(-innerWidth)
          .tickPadding(10);

      const yAxis2 = d3.axisLeft(yScale2)
          .tickSize(-innerWidth2)
          .tickPadding(10);

      const yAxisG = g.append('g')
          .attr('class', 'axis--y')
          .call(yAxis)

      const yAxisG2 = slidery.append('g')
          .call(yAxis2)

      yAxisG.select('.domain').remove();
      yAxisG.append('text')
          .attr('class', 'axis-label')
          .attr('y', -50)
          .attr('x', -innerHeight / 2)
          .attr('fill', 'black')
          .attr('transform', `rotate(-90)`)
          .attr('text-anchor', 'middle')
//        .text(yAxisLabel);

      yAxisG2.select('.domain').remove();
      yAxisG2.append('text')
          .attr('class', 'axis-label')
          .attr('y', -50)
          .attr('x', -innerHeight / 2)
          .attr('fill', 'black')
          .attr('transform', `rotate(-90)`)
          .attr('text-anchor', 'middle')
          .text(yAxisLabel);


      const xAxisG = g.append('g')
          .attr('class', 'axis--x').call(xAxis)
          .attr('transform', `translate(0,${innerHeight})`);

      const xAxisG2 = slider.append('g').call(xAxis2)
          .attr('transform', `translate(0,${innerHeight2})`);

      xAxisG.select('.domain').remove();
      xAxisG.append('text')
          .attr('class', 'axis-label')
          .attr('y', 80)
          .attr('x', innerWidth / 2)
          .attr('fill', 'black')
      xAxisG2.select('.domain').remove();
      xAxisG2.append('text')
          .attr('class', 'axis-label')
          .attr('y', 60)
          .attr('x', innerWidth / 2)
          .attr('fill', 'black')
          .text(xAxisLabel);
      brush = d3.brushX().extent([[0, 0], [innerWidth, innerHeight2]]).on("brush end", brushed);
      brushy = d3.brushY().extent([[0, 0], [innerWidth2, innerHeight]]).on("brush end", brushedy);

      slider.append("g")
          .attr("class", "brush")
          .call(brush)
          .call(brush.move, xScale.range())

      slidery.append("g")
          .attr("class", "brushy")
          .call(brushy)
          .call(brushy.move, [0, 440])


      // line-for plot
      const colorScale = d3.scaleOrdinal(d3.schemeCategory10);

      const lastYValue = d =>
          yValue(d.values[d.values.length - 1]);

      var nested = d3.nest()
          .key(colorValue)
          .entries(data)
          .sort((a, b) =>
              d3.descending(lastYValue(a), lastYValue(b))
          );

      colorScale.domain(nested.map(d => d.key));

      const lineGenerator = d3.line()
          .x(d => xScale(xValue(d)))
          .y(d => yScale(yValue(d)));

      var clipPath = g.append("defs")
          .append("clipPath")
          .attr("id", "clip")
          .append("rect")
          .attr("width", innerWidth)
          .attr("height", innerHeight)

      var tootip = d3.select("body").append("div")
          .attr("class", "tooltip")
          .style("opacity", 0);

      lineset = g.selectAll('.line-path').data(nested).enter().append('path')
          .attr('class', 'line-path')
          .attr('d', d => lineGenerator(d.values))
          .attr('stroke', d => colorScale(d.key))
          .on("mouseover", function (d) {
            if(zoomed){
             tootip.transition()
                 .duration(200)
                 .style("height","112px")
                 .style("width","240px")
                 .style("font-size", "48px")
                 .style("opacity", .9)
             tootip.html("Patient " + d.key)
                 .style("left", (d3.event.pageX) + "px")
                 .style("top", (d3.event.pageY - 28) + "px");
               }
              else{
                tootip.transition()
                    .duration(200)
                    .style("height","56px")
                    .style("width","120px")
                    .style("font-size", "24px")
                    .style("opacity", .9)
                tootip.html("Patient " + d.key)
                    .style("left", (d3.event.pageX) + "px")
                    .style("top", (d3.event.pageY - 28) + "px");
              }
          })
          .on("mouseout", function (d) {
              tootip.transition()
                  .duration(500)
                  .style("opacity", 0);
          })
          .attr("clip-path", "url(#clip)")


      //brush function
      //create brush function redraw scatterplot with selection
      function brushed() {
          var selection = d3.event.selection;
          if (selection !== null) {
              e = d3.event.selection.map(xScale2.invert, xScale2);
              xScale.domain(e);
              g.selectAll(".line-path").attr("d", d => lineGenerator(d.values));
              g.selectAll(".axis--x").call(xAxis);
          }
      }

      function brushedy() {
          var selection = d3.event.selection;
          if (selection !== null) {
              e2 = d3.event.selection.map(yScale2.invert, yScale2);
              yScale.domain(e2);
              g.selectAll(".line-path").attr("d", d => lineGenerator(d.values));
              g.selectAll(".axis--y").call(yAxis);
          }
      }

      // zoom
      var zoomed = false;
      svg.on("dblclick", function () {
          if (!zoomed) {
              svg.transition().duration(900)
                  .attr("transform", "translate(" + width / 2 + "," + height / 2 + ") scale(" + 2 + ")");
              zoomed = true;
              svg.raise();
          } else {
              svg.transition().duration(900)
                  .attr("transform", "scale(" + 1 + ") translate(" + 0 + "," + 0 + ")");
              zoomed = false;
          }
      })

      // filter part
      var submit = d3.select(".submit_glucose_days");
      submit.on("click", handleFilters)
            .on("mouseover", handleMouseOver)
            .on("mouseout", handleMouseOut);

      function handleFilters() {
          // get formula from input as string & delete spaces
          var id = +$(this).attr("id") + 48;
          var str = $("#"+id).val().replace(/\s/g, '');
          // split into formulas
          var formulas = str.split(/\&/);
          console.log("=======================================");
          console.log("Filter:" + ""+$("#"+id).val());
          console.log("id sex age days glucose ketone GKI")
          lineset.filter(function (f) {
              for (var i = 0; i < formulas.length; i++) {
                  var formula = formulas[i];
                  if (handleSingleFormula(formula, f)) {
                      return true;
                  }
              }
              var vals = f.values[0];
              for (let i = 0; i < f.values.length; i++) {
                  vals = f.values[i];
                  console.log(vals.Patient_ID + " " + vals.Sex + " " + vals.Day_of_Life + " " + vals.Days_on_PKT + " " + vals.Blood_glucose_mg_per_dL + " " + vals.Blood_ketones_mg_per_dL + " " + vals.GKI)
              }
              return false;
          })
              .attr("opacity", -1);
      }

      function handleSingleFormula(formula, f) {
          if (formula.startsWith("up")||formula.startsWith("down")
              ||formula.startsWith("neither")||formula.startsWith("both")
              ||formula.startsWith("either")) {
              return !handleRange(formula, f);
          }
          if (formula.startsWith("increase")||formula.startsWith("decrease")
              ||formula.startsWith("stable")) {
              return !handleRange2(formula, f);
          }
          var arr = formula.split(/[\>=\>\<=\<\!=\=]/);
          var left = arr[0];
          var leftArr = left.split(/[\*\+\/\-\(\)]/);
          var right = arr[arr.length - 1];
          var rightArr = right.split(/[\*\+\/\-\(\)]/);
          for (var i = 0; i < leftArr.length; i++) {
              if (hasLetter(leftArr[i])) {
                  var abbr = leftArr[i].match(/^[a-z|A-Z]+/gi);
                  var index = leftArr[i].match(/\d+$/gi);
                  if (index == null) {index = 0}
                  if (index >= f.values.length) {return true}
                  left = left.replace(new RegExp(leftArr[i], 'g'), strToVal(f, index, abbr));
              }
          }
          for (let i = 0; i < rightArr.length; i++) {
              if (hasLetter(rightArr[i])) {
                  var abbr = rightArr[i].match(/^[a-z|A-Z]+/gi);
                  var index = rightArr[i].match(/\d+$/gi);
                  if (index == null) {index = 0}
                  if (index >= f.values.length) {return true}
                  right = right.replace(new RegExp(rightArr[i], 'g'), strToVal(f, index, abbr));
              }
          }

          return !showFiltered(formula, left, right);
      }

      // up(sex, 5, 0, 100)
      function handleRange(formula, f) {
          var up = false;
          var down = false;

          var symbols = formula.split(/[\(\)\,]/);
          var type = symbols[0];
          var variable = symbols[1];
          var gap = symbols[2];
          var start = symbols[3];
          var end = symbols[4];

          // get appropriate range
          var startIndex = Number.MAX_SAFE_INTEGER;
          var endIndex = Number.MIN_SAFE_INTEGER;
          for (var i = 0; i < f.values.length; i++) {
              var d = f.values[i].Days_on_PKT;
              if (start <= d && d <= end) {
                  startIndex = Math.min(startIndex, i);
                  endIndex = Math.max(endIndex, i);
              }
          }

          if (startIndex >= endIndex) {
              return false;
          }

          if (variable == "g") {
              for (var i = startIndex; i < endIndex; i++) {
                  var former = f.values[i].Blood_glucose_mg_per_dL;
                  var later = f.values[i + 1].Blood_glucose_mg_per_dL;
                  if (later - former >= gap) {
                      up = true;
                  }
                  if (later - former <= -gap) {
                      down = true;
                  }
              }
          }

          if (variable == "k") {
              for (var i = startIndex; i < endIndex; i++) {
                  var former = f.values[i].Blood_ketones_mg_per_dL;
                  var later = f.values[i + 1].Blood_ketones_mg_per_dL;
                  if (later - former >= gap) {
                      up = true;
                  }
                  if (later - former <= -gap) {
                      down = true;
                  }
              }
          }

          // get neither and both
          var neither = !up && !down;
          var both = up && down;
          var either = up || down;
          if (type == "up") {
              return up;
          }
          if (type == "down") {
              return down;
          }
          if (type == "neither") {
              return neither;
          }
          if (type == "both") {
              return both;
          }
          if (type == "either") {
              return either;
          }

          return false;
      }

      // increase(g, 5, 0, 100)
      function handleRange2(formula, f) {
          var increase = false;
          var decrease = false;
          var stable = false;

          var symbols = formula.split(/[\(\)\,]/);
          var type = symbols[0];
          var variable = symbols[1];
          var gap = symbols[2];
          var start = symbols[3];
          var end = symbols[4];

          // get appropriate range
          var startIndex = Number.MAX_SAFE_INTEGER;
          var endIndex = Number.MIN_SAFE_INTEGER;
          for (var i = 0; i < f.values.length; i++) {
              var d = f.values[i].Days_on_PKT;
              if (start <= d && d <= end) {
                  startIndex = Math.min(startIndex, i);
                  endIndex = Math.max(endIndex, i);
              }
          }

          if (startIndex >= endIndex) {
              return false;
          }

          if (variable == "g") {
              var former = f.values[startIndex].Blood_glucose_mg_per_dL;
              var later = f.values[endIndex].Blood_glucose_mg_per_dL;
              increase = (later - former >= gap);
              decrease = (former - later >= gap);
              stable = (Math.abs(later - former) < gap);
          }

          if (variable == "k") {
              var former = f.values[startIndex].Blood_ketones_mg_per_dL;
              var later = f.values[endIndex].Blood_ketones_mg_per_dL;
              increase = (later - former >= gap);
              decrease = (former - later >= gap);
              stable = (Math.abs(later - former) <= gap);
          }

          if (type == "increase") {
              return increase;
          }
          if (type == "decrease") {
              return decrease;
          }
          if (type == "stable") {
              return stable;
          }
          return false;
      }

      function showFiltered(str, left, right) {
          if (str.match(">=") != null) {
              return eval(left) >= eval(right);
          }
          if (str.match("<=") != null) {
              return eval(left) <= eval(right);
          }
          if (str.match(">") != null) {
              return eval(left) > eval(right);
          }
          if (str.match("<") != null) {
              return eval(left) < eval(right);
          }
          if (str.match("!=") != null) {
              return eval(left) !== eval(right);
          }
          if (str.match("=") != null) {
              return eval(left) === eval(right);
          }
          return false;
      }

      function strToVal(patient, index, abbr) {
          var vals = patient.values[index];
          if (abbr == "id") {
              return +Number(vals.Patient_ID.match(/\d+$/gi));
          } else if (abbr == "sex") {
              if (vals.Sex == "female") {
                  return 0;
              }
              return 1;
          } else if (abbr == "age") {
              return vals.Day_of_Life;
          } else if (abbr == "day") {
              return vals.Days_on_PKT;
          } else if (abbr == "g") {
              return vals.Blood_glucose_mg_per_dL;
          } else if (abbr == "k") {
              return vals.Blood_ketones_mg_per_dL;
          } else if (abbr == "index") {
              return vals.GKI;
          } else {
              return null;
          }
      }

      function hasLetter(str) {
          for (var i in str) {
              var asc = str.charCodeAt(i);
              if ((asc >= 65 && asc <= 90 || asc >= 97 && asc <= 122)) {
                  return true;
              }
          }
          return false;
      }

      // reset button
      var reset = d3.select(".reset_glucose_days");
      reset.on("click", handleReset)
          .on("mouseover", handleMouseOver)
          .on("mouseout", handleMouseOut);

      function handleReset() {
          lineset.attr("opacity", 1);
      }

      function handleMouseOver() {
          d3.selectAll('.rect_glusoce_days').attr("fill", "silver");
      }

      function handleMouseOut() {
          d3.selectAll(".rect_glusoce_days").attr("fill", "white");
      }

      var origin = d3.select(".filter");
      var index = 1;
      d3.select("#newFilter").on("click", function() {
          if (index <= 16) {
              var copy = origin.clone(true).attr("transform", "translate(0,100)");
              index++;
              copy.select(".formulas").attr("id", index + 48);
              copy.select(".submit_glucose_days").attr("id", index);
              copy.select(".submit_ketone_days").attr("id", index+16);
              copy.select(".submit_GKI_days").attr("id", index+32);
              d3.selectAll(".submit_glucose_days")
                  .on("click", handleFilters)
                  .on("mouseover", handleMouseOver)
                  .on("mouseout", handleMouseOut);
              d3.selectAll(".reset_glucose_days")
                  .on("click", handleReset)
                  .on("mouseover", handleMouseOver)
                  .on("mouseout", handleMouseOut);
              origin = copy;
          } else {
              alert("More than 16 filters!")
          }

      })
  }

  d3.csv("./test.csv")
    .then(
      data => {
      data.forEach(d => {
        d.Days_on_PKT = +d.Days_on_PKT;
        d.Blood_glucose_mg_per_dL = +d.Blood_glucose_mg_per_dL;
      });
      render(data);
    });

    var fileInput = document.getElementById("xlf"),
        readFile = function () {
            var reader = new FileReader();

            reader.onload = function(e) {
                var url1 = e.target.result;
                //console.log(url1);
                d3.csv(url1)
                    .then(data => {
                        data.forEach(d => {
                            d.Days_on_PKT = +d.Days_on_PKT;
                            d.Blood_glucose_mg_per_dL = +d.Blood_glucose_mg_per_dL;
                        });
                        render(data);
                    });
            };
            reader.readAsDataURL(fileInput.files[0]);
        };
    fileInput.addEventListener('change', function(){
        readFile();
        //console.log('The data was changed!');
    });

}(d3));

//# sourceMappingURL=data:application/json;charset=utf-8;base64,eyJ2ZXJzaW9uIjozLCJmaWxlIjoiaW5kZXguanMiLCJzb3VyY2VzIjpbIi4uL2NvbG9yTGVnZW5kLmpzIiwiLi4vaW5kZXguanMiXSwic291cmNlc0NvbnRlbnQiOlsiZXhwb3J0IGNvbnN0IGNvbG9yTGVnZW5kID0gKHNlbGVjdGlvbiwgcHJvcHMpID0+IHtcbiAgY29uc3Qge1xuICAgIGNvbG9yU2NhbGUsXG4gICAgY2lyY2xlUmFkaXVzLFxuICAgIHNwYWNpbmcsXG4gICAgdGV4dE9mZnNldFxuICB9ID0gcHJvcHM7XG5cbiAgY29uc3QgZ3JvdXBzID0gc2VsZWN0aW9uLnNlbGVjdEFsbCgnZycpXG4gICAgLmRhdGEoY29sb3JTY2FsZS5kb21haW4oKSk7XG4gIGNvbnN0IGdyb3Vwc0VudGVyID0gZ3JvdXBzXG4gICAgLmVudGVyKCkuYXBwZW5kKCdnJylcbiAgICAgIC5hdHRyKCdjbGFzcycsICd0aWNrJyk7XG4gIGdyb3Vwc0VudGVyXG4gICAgLm1lcmdlKGdyb3VwcylcbiAgICAgIC5hdHRyKCd0cmFuc2Zvcm0nLCAoZCwgaSkgPT5cbiAgICAgICAgYHRyYW5zbGF0ZSgwLCAke2kgKiBzcGFjaW5nfSlgXG4gICAgICApO1xuICBncm91cHMuZXhpdCgpLnJlbW92ZSgpO1xuXG4gIGdyb3Vwc0VudGVyLmFwcGVuZCgnY2lyY2xlJylcbiAgICAubWVyZ2UoZ3JvdXBzLnNlbGVjdCgnY2lyY2xlJykpXG4gICAgICAuYXR0cigncicsIGNpcmNsZVJhZGl1cylcbiAgICAgIC5hdHRyKCdmaWxsJywgY29sb3JTY2FsZSk7XG5cbiAgZ3JvdXBzRW50ZXIuYXBwZW5kKCd0ZXh0JylcbiAgICAubWVyZ2UoZ3JvdXBzLnNlbGVjdCgndGV4dCcpKVxuICAgICAgLnRleHQoZCA9PiBkKVxuICAgICAgLmF0dHIoJ2R5JywgJzAuMzJlbScpXG4gICAgICAuYXR0cigneCcsIHRleHRPZmZzZXQpO1xufSIsImltcG9ydCB7XG4gIHNlbGVjdCxcbiAgY3N2LFxuICBzY2FsZUxpbmVhcixcbiAgc2NhbGVUaW1lLFxuICBzY2FsZU9yZGluYWwsXG4gIGV4dGVudCxcbiAgYXhpc0xlZnQsXG4gIGF4aXNCb3R0b20sXG4gIGxpbmUsXG4gIGN1cnZlQmFzaXMsXG4gIG5lc3QsXG4gIHNjaGVtZUNhdGVnb3J5MTAsXG4gIGRlc2NlbmRpbmdcbn0gZnJvbSAnZDMnO1xuXG5pbXBvcnQgeyBjb2xvckxlZ2VuZCB9IGZyb20gJy4vY29sb3JMZWdlbmQnO1xuY29uc3Qgc3ZnID0gc2VsZWN0KCdzdmcnKTtcblxuY29uc3Qgd2lkdGggPSArc3ZnLmF0dHIoJ3dpZHRoJyk7XG5jb25zdCBoZWlnaHQgPSArc3ZnLmF0dHIoJ2hlaWdodCcpO1xuXG5jb25zdCByZW5kZXIgPSBkYXRhID0+IHtcbiAgY29uc3QgdGl0bGUgPSAnQSBXZWVrIG9mIFRlbXBlcmF0dXJlIEFyb3VuZCB0aGUgV29ybGQnO1xuICBcbiAgY29uc3QgeFZhbHVlID0gZCA9PiBkLnRpbWVzdGFtcDtcbiAgY29uc3QgeEF4aXNMYWJlbCA9ICdUaW1lJztcbiAgXG4gIGNvbnN0IHlWYWx1ZSA9IGQgPT4gZC50ZW1wZXJhdHVyZTtcbiAgY29uc3QgY2lyY2xlUmFkaXVzID0gNjtcbiAgY29uc3QgeUF4aXNMYWJlbCA9ICdUZW1wZXJhdHVyZSc7XG4gIFxuICBjb25zdCBjb2xvclZhbHVlID0gZCA9PiBkLmNpdHk7XG4gIFxuICBjb25zdCBtYXJnaW4gPSB7IHRvcDogNjAsIHJpZ2h0OiAxNjAsIGJvdHRvbTogODgsIGxlZnQ6IDEwNSB9O1xuICBjb25zdCBpbm5lcldpZHRoID0gd2lkdGggLSBtYXJnaW4ubGVmdCAtIG1hcmdpbi5yaWdodDtcbiAgY29uc3QgaW5uZXJIZWlnaHQgPSBoZWlnaHQgLSBtYXJnaW4udG9wIC0gbWFyZ2luLmJvdHRvbTtcbiAgXG4gIGNvbnN0IHhTY2FsZSA9IHNjYWxlVGltZSgpXG4gICAgLmRvbWFpbihleHRlbnQoZGF0YSwgeFZhbHVlKSlcbiAgICAucmFuZ2UoWzAsIGlubmVyV2lkdGhdKVxuICAgIC5uaWNlKCk7XG4gIFxuICBjb25zdCB5U2NhbGUgPSBzY2FsZUxpbmVhcigpXG4gICAgLmRvbWFpbihleHRlbnQoZGF0YSwgeVZhbHVlKSlcbiAgICAucmFuZ2UoW2lubmVySGVpZ2h0LCAwXSlcbiAgICAubmljZSgpO1xuICBcbiAgY29uc3QgY29sb3JTY2FsZSA9IHNjYWxlT3JkaW5hbChzY2hlbWVDYXRlZ29yeTEwKTtcbiAgXG4gIGNvbnN0IGcgPSBzdmcuYXBwZW5kKCdnJylcbiAgICAuYXR0cigndHJhbnNmb3JtJywgYHRyYW5zbGF0ZSgke21hcmdpbi5sZWZ0fSwke21hcmdpbi50b3B9KWApO1xuICBcbiAgY29uc3QgeEF4aXMgPSBheGlzQm90dG9tKHhTY2FsZSlcbiAgICAudGlja1NpemUoLWlubmVySGVpZ2h0KVxuICAgIC50aWNrUGFkZGluZygxNSk7XG4gIFxuICBjb25zdCB5QXhpcyA9IGF4aXNMZWZ0KHlTY2FsZSlcbiAgICAudGlja1NpemUoLWlubmVyV2lkdGgpXG4gICAgLnRpY2tQYWRkaW5nKDEwKTtcbiAgXG4gIGNvbnN0IHlBeGlzRyA9IGcuYXBwZW5kKCdnJykuY2FsbCh5QXhpcyk7XG4gIHlBeGlzRy5zZWxlY3RBbGwoJy5kb21haW4nKS5yZW1vdmUoKTtcbiAgXG4gIHlBeGlzRy5hcHBlbmQoJ3RleHQnKVxuICAgICAgLmF0dHIoJ2NsYXNzJywgJ2F4aXMtbGFiZWwnKVxuICAgICAgLmF0dHIoJ3knLCAtNjApXG4gICAgICAuYXR0cigneCcsIC1pbm5lckhlaWdodCAvIDIpXG4gICAgICAuYXR0cignZmlsbCcsICdibGFjaycpXG4gICAgICAuYXR0cigndHJhbnNmb3JtJywgYHJvdGF0ZSgtOTApYClcbiAgICAgIC5hdHRyKCd0ZXh0LWFuY2hvcicsICdtaWRkbGUnKVxuICAgICAgLnRleHQoeUF4aXNMYWJlbCk7XG4gIFxuICBjb25zdCB4QXhpc0cgPSBnLmFwcGVuZCgnZycpLmNhbGwoeEF4aXMpXG4gICAgLmF0dHIoJ3RyYW5zZm9ybScsIGB0cmFuc2xhdGUoMCwke2lubmVySGVpZ2h0fSlgKTtcbiAgXG4gIHhBeGlzRy5zZWxlY3QoJy5kb21haW4nKS5yZW1vdmUoKTtcbiAgXG4gIHhBeGlzRy5hcHBlbmQoJ3RleHQnKVxuICAgICAgLmF0dHIoJ2NsYXNzJywgJ2F4aXMtbGFiZWwnKVxuICAgICAgLmF0dHIoJ3knLCA4MClcbiAgICAgIC5hdHRyKCd4JywgaW5uZXJXaWR0aCAvIDIpXG4gICAgICAuYXR0cignZmlsbCcsICdibGFjaycpXG4gICAgICAudGV4dCh4QXhpc0xhYmVsKTtcbiAgXG4gIGNvbnN0IGxpbmVHZW5lcmF0b3IgPSBsaW5lKClcbiAgICAueChkID0+IHhTY2FsZSh4VmFsdWUoZCkpKVxuICAgIC55KGQgPT4geVNjYWxlKHlWYWx1ZShkKSkpXG4gICAgLmN1cnZlKGN1cnZlQmFzaXMpO1xuICBcbiAgY29uc3QgbGFzdFlWYWx1ZSA9IGQgPT5cbiAgICB5VmFsdWUoZC52YWx1ZXNbZC52YWx1ZXMubGVuZ3RoIC0gMV0pO1xuICBcbiAgY29uc3QgbmVzdGVkID0gbmVzdCgpXG4gICAgLmtleShjb2xvclZhbHVlKVxuICAgIC5lbnRyaWVzKGRhdGEpXG4gICAgLnNvcnQoKGEsIGIpID0+XG4gICAgICBkZXNjZW5kaW5nKGxhc3RZVmFsdWUoYSksIGxhc3RZVmFsdWUoYikpXG4gICAgKTtcbiAgXG4gIGNvbnNvbGUubG9nKG5lc3RlZCk7XG4gIFxuICBjb2xvclNjYWxlLmRvbWFpbihuZXN0ZWQubWFwKGQgPT4gZC5rZXkpKTtcbiAgXG4gIGcuc2VsZWN0QWxsKCcubGluZS1wYXRoJykuZGF0YShuZXN0ZWQpXG4gICAgLmVudGVyKCkuYXBwZW5kKCdwYXRoJylcbiAgICAgIC5hdHRyKCdjbGFzcycsICdsaW5lLXBhdGgnKVxuICAgICAgLmF0dHIoJ2QnLCBkID0+IGxpbmVHZW5lcmF0b3IoZC52YWx1ZXMpKVxuICAgICAgLmF0dHIoJ3N0cm9rZScsIGQgPT4gY29sb3JTY2FsZShkLmtleSkpO1xuICBcbiAgZy5hcHBlbmQoJ3RleHQnKVxuICAgICAgLmF0dHIoJ2NsYXNzJywgJ3RpdGxlJylcbiAgICAgIC5hdHRyKCd5JywgLTEwKVxuICAgICAgLnRleHQodGl0bGUpO1xuICBcbiAgc3ZnLmFwcGVuZCgnZycpXG4gICAgLmF0dHIoJ3RyYW5zZm9ybScsIGB0cmFuc2xhdGUoNzkwLDEyMSlgKVxuICAgIC5jYWxsKGNvbG9yTGVnZW5kLCB7XG4gICAgICBjb2xvclNjYWxlLFxuICAgICAgY2lyY2xlUmFkaXVzOiAxMyxcbiAgICAgIHNwYWNpbmc6IDMwLFxuICAgICAgdGV4dE9mZnNldDogMTVcbiAgICB9KTtcbn07XG5cbmNzdignaHR0cHM6Ly92aXpodWIuY29tL2N1cnJhbi9kYXRhc2V0cy9kYXRhLWNhbnZhcy1zZW5zZS15b3VyLWNpdHktb25lLXdlZWsuY3N2JylcbiAgLnRoZW4oZGF0YSA9PiB7XG4gICAgZGF0YS5mb3JFYWNoKGQgPT4ge1xuICAgICAgZC50ZW1wZXJhdHVyZSA9ICtkLnRlbXBlcmF0dXJlO1xuICAgICAgZC50aW1lc3RhbXAgPSBuZXcgRGF0ZShkLnRpbWVzdGFtcCk7XG4gICAgfSk7XG4gICAgcmVuZGVyKGRhdGEpO1xuICB9KTsiXSwibmFtZXMiOlsic2VsZWN0Iiwic2NhbGVUaW1lIiwiZXh0ZW50Iiwic2NhbGVMaW5lYXIiLCJzY2FsZU9yZGluYWwiLCJzY2hlbWVDYXRlZ29yeTEwIiwiYXhpc0JvdHRvbSIsImF4aXNMZWZ0IiwibGluZSIsImN1cnZlQmFzaXMiLCJuZXN0IiwiZGVzY2VuZGluZyIsImNzdiJdLCJtYXBwaW5ncyI6Ijs7O0VBQU8sTUFBTSxXQUFXLEdBQUcsQ0FBQyxTQUFTLEVBQUUsS0FBSyxLQUFLO0VBQ2pELEVBQUUsTUFBTTtFQUNSLElBQUksVUFBVTtFQUNkLElBQUksWUFBWTtFQUNoQixJQUFJLE9BQU87RUFDWCxJQUFJLFVBQVU7RUFDZCxHQUFHLEdBQUcsS0FBSyxDQUFDOztFQUVaLEVBQUUsTUFBTSxNQUFNLEdBQUcsU0FBUyxDQUFDLFNBQVMsQ0FBQyxHQUFHLENBQUM7RUFDekMsS0FBSyxJQUFJLENBQUMsVUFBVSxDQUFDLE1BQU0sRUFBRSxDQUFDLENBQUM7RUFDL0IsRUFBRSxNQUFNLFdBQVcsR0FBRyxNQUFNO0VBQzVCLEtBQUssS0FBSyxFQUFFLENBQUMsTUFBTSxDQUFDLEdBQUcsQ0FBQztFQUN4QixPQUFPLElBQUksQ0FBQyxPQUFPLEVBQUUsTUFBTSxDQUFDLENBQUM7RUFDN0IsRUFBRSxXQUFXO0VBQ2IsS0FBSyxLQUFLLENBQUMsTUFBTSxDQUFDO0VBQ2xCLE9BQU8sSUFBSSxDQUFDLFdBQVcsRUFBRSxDQUFDLENBQUMsRUFBRSxDQUFDO0VBQzlCLFFBQVEsQ0FBQyxhQUFhLEVBQUUsQ0FBQyxHQUFHLE9BQU8sQ0FBQyxDQUFDLENBQUM7RUFDdEMsT0FBTyxDQUFDO0VBQ1IsRUFBRSxNQUFNLENBQUMsSUFBSSxFQUFFLENBQUMsTUFBTSxFQUFFLENBQUM7O0VBRXpCLEVBQUUsV0FBVyxDQUFDLE1BQU0sQ0FBQyxRQUFRLENBQUM7RUFDOUIsS0FBSyxLQUFLLENBQUMsTUFBTSxDQUFDLE1BQU0sQ0FBQyxRQUFRLENBQUMsQ0FBQztFQUNuQyxPQUFPLElBQUksQ0FBQyxHQUFHLEVBQUUsWUFBWSxDQUFDO0VBQzlCLE9BQU8sSUFBSSxDQUFDLE1BQU0sRUFBRSxVQUFVLENBQUMsQ0FBQzs7RUFFaEMsRUFBRSxXQUFXLENBQUMsTUFBTSxDQUFDLE1BQU0sQ0FBQztFQUM1QixLQUFLLEtBQUssQ0FBQyxNQUFNLENBQUMsTUFBTSxDQUFDLE1BQU0sQ0FBQyxDQUFDO0VBQ2pDLE9BQU8sSUFBSSxDQUFDLENBQUMsSUFBSSxDQUFDLENBQUM7RUFDbkIsT0FBTyxJQUFJLENBQUMsSUFBSSxFQUFFLFFBQVEsQ0FBQztFQUMzQixPQUFPLElBQUksQ0FBQyxHQUFHLEVBQUUsVUFBVSxDQUFDLENBQUM7RUFDN0I7O0dBQUMsRENiRCxNQUFNLEdBQUcsR0FBR0EsU0FBTSxDQUFDLEtBQUssQ0FBQyxDQUFDOztFQUUxQixNQUFNLEtBQUssR0FBRyxDQUFDLEdBQUcsQ0FBQyxJQUFJLENBQUMsT0FBTyxDQUFDLENBQUM7RUFDakMsTUFBTSxNQUFNLEdBQUcsQ0FBQyxHQUFHLENBQUMsSUFBSSxDQUFDLFFBQVEsQ0FBQyxDQUFDOztFQUVuQyxNQUFNLE1BQU0sR0FBRyxJQUFJLElBQUk7RUFDdkIsRUFBRSxNQUFNLEtBQUssR0FBRyx3Q0FBd0MsQ0FBQztFQUN6RDtFQUNBLEVBQUUsTUFBTSxNQUFNLEdBQUcsQ0FBQyxJQUFJLENBQUMsQ0FBQyxTQUFTLENBQUM7RUFDbEMsRUFBRSxNQUFNLFVBQVUsR0FBRyxNQUFNLENBQUM7RUFDNUI7RUFDQSxFQUFFLE1BQU0sTUFBTSxHQUFHLENBQUMsSUFBSSxDQUFDLENBQUMsV0FBVyxDQUFDO0FBQ3BDLEVBQ0EsRUFBRSxNQUFNLFVBQVUsR0FBRyxhQUFhLENBQUM7RUFDbkM7RUFDQSxFQUFFLE1BQU0sVUFBVSxHQUFHLENBQUMsSUFBSSxDQUFDLENBQUMsSUFBSSxDQUFDO0VBQ2pDO0VBQ0EsRUFBRSxNQUFNLE1BQU0sR0FBRyxFQUFFLEdBQUcsRUFBRSxFQUFFLEVBQUUsS0FBSyxFQUFFLEdBQUcsRUFBRSxNQUFNLEVBQUUsRUFBRSxFQUFFLElBQUksRUFBRSxHQUFHLEVBQUUsQ0FBQztFQUNoRSxFQUFFLE1BQU0sVUFBVSxHQUFHLEtBQUssR0FBRyxNQUFNLENBQUMsSUFBSSxHQUFHLE1BQU0sQ0FBQyxLQUFLLENBQUM7RUFDeEQsRUFBRSxNQUFNLFdBQVcsR0FBRyxNQUFNLEdBQUcsTUFBTSxDQUFDLEdBQUcsR0FBRyxNQUFNLENBQUMsTUFBTSxDQUFDO0VBQzFEO0VBQ0EsRUFBRSxNQUFNLE1BQU0sR0FBR0MsWUFBUyxFQUFFO0VBQzVCLEtBQUssTUFBTSxDQUFDQyxTQUFNLENBQUMsSUFBSSxFQUFFLE1BQU0sQ0FBQyxDQUFDO0VBQ2pDLEtBQUssS0FBSyxDQUFDLENBQUMsQ0FBQyxFQUFFLFVBQVUsQ0FBQyxDQUFDO0VBQzNCLEtBQUssSUFBSSxFQUFFLENBQUM7RUFDWjtFQUNBLEVBQUUsTUFBTSxNQUFNLEdBQUdDLGNBQVcsRUFBRTtFQUM5QixLQUFLLE1BQU0sQ0FBQ0QsU0FBTSxDQUFDLElBQUksRUFBRSxNQUFNLENBQUMsQ0FBQztFQUNqQyxLQUFLLEtBQUssQ0FBQyxDQUFDLFdBQVcsRUFBRSxDQUFDLENBQUMsQ0FBQztFQUM1QixLQUFLLElBQUksRUFBRSxDQUFDO0VBQ1o7RUFDQSxFQUFFLE1BQU0sVUFBVSxHQUFHRSxlQUFZLENBQUNDLG1CQUFnQixDQUFDLENBQUM7RUFDcEQ7RUFDQSxFQUFFLE1BQU0sQ0FBQyxHQUFHLEdBQUcsQ0FBQyxNQUFNLENBQUMsR0FBRyxDQUFDO0VBQzNCLEtBQUssSUFBSSxDQUFDLFdBQVcsRUFBRSxDQUFDLFVBQVUsRUFBRSxNQUFNLENBQUMsSUFBSSxDQUFDLENBQUMsRUFBRSxNQUFNLENBQUMsR0FBRyxDQUFDLENBQUMsQ0FBQyxDQUFDLENBQUM7RUFDbEU7RUFDQSxFQUFFLE1BQU0sS0FBSyxHQUFHQyxhQUFVLENBQUMsTUFBTSxDQUFDO0VBQ2xDLEtBQUssUUFBUSxDQUFDLENBQUMsV0FBVyxDQUFDO0VBQzNCLEtBQUssV0FBVyxDQUFDLEVBQUUsQ0FBQyxDQUFDO0VBQ3JCO0VBQ0EsRUFBRSxNQUFNLEtBQUssR0FBR0MsV0FBUSxDQUFDLE1BQU0sQ0FBQztFQUNoQyxLQUFLLFFBQVEsQ0FBQyxDQUFDLFVBQVUsQ0FBQztFQUMxQixLQUFLLFdBQVcsQ0FBQyxFQUFFLENBQUMsQ0FBQztFQUNyQjtFQUNBLEVBQUUsTUFBTSxNQUFNLEdBQUcsQ0FBQyxDQUFDLE1BQU0sQ0FBQyxHQUFHLENBQUMsQ0FBQyxJQUFJLENBQUMsS0FBSyxDQUFDLENBQUM7RUFDM0MsRUFBRSxNQUFNLENBQUMsU0FBUyxDQUFDLFNBQVMsQ0FBQyxDQUFDLE1BQU0sRUFBRSxDQUFDO0VBQ3ZDO0VBQ0EsRUFBRSxNQUFNLENBQUMsTUFBTSxDQUFDLE1BQU0sQ0FBQztFQUN2QixPQUFPLElBQUksQ0FBQyxPQUFPLEVBQUUsWUFBWSxDQUFDO0VBQ2xDLE9BQU8sSUFBSSxDQUFDLEdBQUcsRUFBRSxDQUFDLEVBQUUsQ0FBQztFQUNyQixPQUFPLElBQUksQ0FBQyxHQUFHLEVBQUUsQ0FBQyxXQUFXLEdBQUcsQ0FBQyxDQUFDO0VBQ2xDLE9BQU8sSUFBSSxDQUFDLE1BQU0sRUFBRSxPQUFPLENBQUM7RUFDNUIsT0FBTyxJQUFJLENBQUMsV0FBVyxFQUFFLENBQUMsV0FBVyxDQUFDLENBQUM7RUFDdkMsT0FBTyxJQUFJLENBQUMsYUFBYSxFQUFFLFFBQVEsQ0FBQztFQUNwQyxPQUFPLElBQUksQ0FBQyxVQUFVLENBQUMsQ0FBQztFQUN4QjtFQUNBLEVBQUUsTUFBTSxNQUFNLEdBQUcsQ0FBQyxDQUFDLE1BQU0sQ0FBQyxHQUFHLENBQUMsQ0FBQyxJQUFJLENBQUMsS0FBSyxDQUFDO0VBQzFDLEtBQUssSUFBSSxDQUFDLFdBQVcsRUFBRSxDQUFDLFlBQVksRUFBRSxXQUFXLENBQUMsQ0FBQyxDQUFDLENBQUMsQ0FBQztFQUN0RDtFQUNBLEVBQUUsTUFBTSxDQUFDLE1BQU0sQ0FBQyxTQUFTLENBQUMsQ0FBQyxNQUFNLEVBQUUsQ0FBQztFQUNwQztFQUNBLEVBQUUsTUFBTSxDQUFDLE1BQU0sQ0FBQyxNQUFNLENBQUM7RUFDdkIsT0FBTyxJQUFJLENBQUMsT0FBTyxFQUFFLFlBQVksQ0FBQztFQUNsQyxPQUFPLElBQUksQ0FBQyxHQUFHLEVBQUUsRUFBRSxDQUFDO0VBQ3BCLE9BQU8sSUFBSSxDQUFDLEdBQUcsRUFBRSxVQUFVLEdBQUcsQ0FBQyxDQUFDO0VBQ2hDLE9BQU8sSUFBSSxDQUFDLE1BQU0sRUFBRSxPQUFPLENBQUM7RUFDNUIsT0FBTyxJQUFJLENBQUMsVUFBVSxDQUFDLENBQUM7RUFDeEI7RUFDQSxFQUFFLE1BQU0sYUFBYSxHQUFHQyxPQUFJLEVBQUU7RUFDOUIsS0FBSyxDQUFDLENBQUMsQ0FBQyxJQUFJLE1BQU0sQ0FBQyxNQUFNLENBQUMsQ0FBQyxDQUFDLENBQUMsQ0FBQztFQUM5QixLQUFLLENBQUMsQ0FBQyxDQUFDLElBQUksTUFBTSxDQUFDLE1BQU0sQ0FBQyxDQUFDLENBQUMsQ0FBQyxDQUFDO0VBQzlCLEtBQUssS0FBSyxDQUFDQyxhQUFVLENBQUMsQ0FBQztFQUN2QjtFQUNBLEVBQUUsTUFBTSxVQUFVLEdBQUcsQ0FBQztFQUN0QixJQUFJLE1BQU0sQ0FBQyxDQUFDLENBQUMsTUFBTSxDQUFDLENBQUMsQ0FBQyxNQUFNLENBQUMsTUFBTSxHQUFHLENBQUMsQ0FBQyxDQUFDLENBQUM7RUFDMUM7RUFDQSxFQUFFLE1BQU0sTUFBTSxHQUFHQyxPQUFJLEVBQUU7RUFDdkIsS0FBSyxHQUFHLENBQUMsVUFBVSxDQUFDO0VBQ3BCLEtBQUssT0FBTyxDQUFDLElBQUksQ0FBQztFQUNsQixLQUFLLElBQUksQ0FBQyxDQUFDLENBQUMsRUFBRSxDQUFDO0VBQ2YsTUFBTUMsYUFBVSxDQUFDLFVBQVUsQ0FBQyxDQUFDLENBQUMsRUFBRSxVQUFVLENBQUMsQ0FBQyxDQUFDLENBQUM7RUFDOUMsS0FBSyxDQUFDO0VBQ047RUFDQSxFQUFFLE9BQU8sQ0FBQyxHQUFHLENBQUMsTUFBTSxDQUFDLENBQUM7RUFDdEI7RUFDQSxFQUFFLFVBQVUsQ0FBQyxNQUFNLENBQUMsTUFBTSxDQUFDLEdBQUcsQ0FBQyxDQUFDLElBQUksQ0FBQyxDQUFDLEdBQUcsQ0FBQyxDQUFDLENBQUM7RUFDNUM7RUFDQSxFQUFFLENBQUMsQ0FBQyxTQUFTLENBQUMsWUFBWSxDQUFDLENBQUMsSUFBSSxDQUFDLE1BQU0sQ0FBQztFQUN4QyxLQUFLLEtBQUssRUFBRSxDQUFDLE1BQU0sQ0FBQyxNQUFNLENBQUM7RUFDM0IsT0FBTyxJQUFJLENBQUMsT0FBTyxFQUFFLFdBQVcsQ0FBQztFQUNqQyxPQUFPLElBQUksQ0FBQyxHQUFHLEVBQUUsQ0FBQyxJQUFJLGFBQWEsQ0FBQyxDQUFDLENBQUMsTUFBTSxDQUFDLENBQUM7RUFDOUMsT0FBTyxJQUFJLENBQUMsUUFBUSxFQUFFLENBQUMsSUFBSSxVQUFVLENBQUMsQ0FBQyxDQUFDLEdBQUcsQ0FBQyxDQUFDLENBQUM7RUFDOUM7RUFDQSxFQUFFLENBQUMsQ0FBQyxNQUFNLENBQUMsTUFBTSxDQUFDO0VBQ2xCLE9BQU8sSUFBSSxDQUFDLE9BQU8sRUFBRSxPQUFPLENBQUM7RUFDN0IsT0FBTyxJQUFJLENBQUMsR0FBRyxFQUFFLENBQUMsRUFBRSxDQUFDO0VBQ3JCLE9BQU8sSUFBSSxDQUFDLEtBQUssQ0FBQyxDQUFDO0VBQ25CO0VBQ0EsRUFBRSxHQUFHLENBQUMsTUFBTSxDQUFDLEdBQUcsQ0FBQztFQUNqQixLQUFLLElBQUksQ0FBQyxXQUFXLEVBQUUsQ0FBQyxrQkFBa0IsQ0FBQyxDQUFDO0VBQzVDLEtBQUssSUFBSSxDQUFDLFdBQVcsRUFBRTtFQUN2QixNQUFNLFVBQVU7RUFDaEIsTUFBTSxZQUFZLEVBQUUsRUFBRTtFQUN0QixNQUFNLE9BQU8sRUFBRSxFQUFFO0VBQ2pCLE1BQU0sVUFBVSxFQUFFLEVBQUU7RUFDcEIsS0FBSyxDQUFDLENBQUM7RUFDUCxDQUFDLENBQUM7O0FBRUZDLFFBQUcsQ0FBQyw2RUFBNkUsQ0FBQztFQUNsRixHQUFHLElBQUksQ0FBQyxJQUFJLElBQUk7RUFDaEIsSUFBSSxJQUFJLENBQUMsT0FBTyxDQUFDLENBQUMsSUFBSTtFQUN0QixNQUFNLENBQUMsQ0FBQyxXQUFXLEdBQUcsQ0FBQyxDQUFDLENBQUMsV0FBVyxDQUFDO0VBQ3JDLE1BQU0sQ0FBQyxDQUFDLFNBQVMsR0FBRyxJQUFJLElBQUksQ0FBQyxDQUFDLENBQUMsU0FBUyxDQUFDLENBQUM7RUFDMUMsS0FBSyxDQUFDLENBQUM7RUFDUCxJQUFJLE1BQU0sQ0FBQyxJQUFJLENBQUMsQ0FBQztFQUNqQixHQUFHLENBQUM7Ozs7In0=

// ── ketone_days.js
(function (d3) {
  'use strict';

  var lineset;
  var brush;
  var brushy;
  var e;
  var e2;
  var data;
  const svg = d3.select('#svg_ketone_days');
  const width = +svg.attr('width');
  const height = +svg.attr('height');
  const colorValue = d => d.Patient_ID;

  //
  const render = data => {
      svg.append("rect")
          .attr("class", "rect_ketone_days")
          .attr("width", "100%")
          .attr("height", "100%")
          .attr("fill", "white");

    const title = 'B: Ketone vs Days on PKT';
    var margin = {
        top: 50,
        right: 20,
        bottom: 160,
        left: 150
    }
    var margin2 = {
        top: 560,
        right: 20,
        bottom: 70,
        left: 150
    }

    var margin3 = {
        top: 50,
        right: 860,
        bottom: 160,
        left: 80
    }
    const innerWidth = width - margin.left - margin.right;
    const innerWidth2 = width - margin3.left - margin3.right;
    const innerHeight = height - margin.top - margin.bottom;
    const innerHeight2 = height - margin2.top - margin2.bottom;
    const g = svg.append('g')
            .attr("class","plot")
            .attr('transform',  "translate(" + margin.left + "," + margin.top + ")");
    g.append('text')
              .attr('class', 'title')
              .attr('y', -10)
              // .attr('x',100)
              .text(title);
    const slider = svg.append('g')
        .attr("class","slider")
        .attr('transform', "translate(" + margin2.left + "," + margin2.top + ")");
    const slidery = svg.append('g')
        .attr("class","slider2")
        .attr('transform', "translate(" + margin3.left + "," + margin3.top + ")");

    // axis
    const xValue = d => d.Days_on_PKT;
    const xAxisLabel = 'Days on PKT';

    const yValue = d => d.Blood_ketones_mg_per_dL;
    const yAxisLabel = 'Ketone (mg/dL)';

    var xScale = d3.scaleLinear()
      .domain(d3.extent(data, xValue))
      .range([0, innerWidth]);

    const xScale2 = d3.scaleLinear()
        .domain(d3.extent(data, xValue))
        .range([0, innerWidth]);

    const yScale = d3.scaleLinear()
      .domain(d3.extent(data, yValue))
      .range([0,innerHeight]);

    const yScale2 = d3.scaleLinear()
        .domain(d3.extent(data, yValue))
        .range([innerHeight, 0]);

    const xAxis = d3.axisBottom(xScale)
      .tickSize(-innerHeight)
      .tickPadding(15);

    const xAxis2 = d3.axisBottom(xScale2)
        .tickSize(-innerHeight2)
        .tickPadding(15);

    const yAxis = d3.axisLeft(yScale)
      .tickSize(-innerWidth)
      .tickPadding(10);

    const yAxis2 = d3.axisLeft(yScale2)
        .tickSize(-innerWidth2)
        .tickPadding(10);

      const yAxisG = g.append('g')
            .attr('class','axis--y')
            .call(yAxis)

      const yAxisG2 = slidery.append('g')
                  .call(yAxis2)

    yAxisG.select('.domain').remove();
    yAxisG.append('text')
        .attr('class', 'axis-label')
        .attr('y', -50)
        .attr('x', -innerHeight / 2)
        .attr('fill', 'black')
        .attr('transform', `rotate(-90)`)
        .attr('text-anchor', 'middle')
//        .text(yAxisLabel);

    yAxisG2.select('.domain').remove();
    yAxisG2.append('text')
        .attr('class', 'axis-label')
        .attr('y', -50)
        .attr('x', -innerHeight / 2)
        .attr('fill', 'black')
        .attr('transform', `rotate(-90)`)
        .attr('text-anchor', 'middle')
        .text(yAxisLabel);



    const xAxisG = g.append('g')
      .attr('class','axis--x').call(xAxis)
      .attr('transform', `translate(0,${innerHeight})`);

    const xAxisG2 = slider.append('g').call(xAxis2)
      .attr('transform', `translate(0,${innerHeight2})`);

    xAxisG.select('.domain').remove();
    xAxisG.append('text')
        .attr('class', 'axis-label')
        .attr('y', 80)
        .attr('x', innerWidth / 2)
        .attr('fill', 'black')
    xAxisG2.select('.domain').remove();
    xAxisG2.append('text')
        .attr('class', 'axis-label')
        .attr('y', 60)
        .attr('x', innerWidth / 2)
        .attr('fill', 'black')
        .text(xAxisLabel);
    brush = d3.brushX().extent([[0,0],[innerWidth,innerHeight2]]).on("brush end",brushed);
    brushy = d3.brushY().extent([[0,0],[innerWidth2,innerHeight]]).on("brush end",brushedy);

    slider.append("g")
          .attr("class","brush")
          .call(brush)
          .call(brush.move,xScale.range())

    slidery.append("g")
           .attr("class","brushy")
           .call(brushy)
           .call(brushy.move,[0,440])



    // line-for plot
    const colorScale = d3.scaleOrdinal(d3.schemeCategory10);

    const lastYValue = d =>
      yValue(d.values[d.values.length - 1]);

    var nested = d3.nest()
      .key(colorValue)
      .entries(data)
      .sort((a, b) =>
        d3.descending(lastYValue(a), lastYValue(b))
      );

    colorScale.domain(nested.map(d => d.key));

    const lineGenerator = d3.line()
        .x(d => xScale(xValue(d)))
        .y(d => yScale(yValue(d)));

        var clipPath = g.append("defs")
            .append("clipPath")
            .attr("id", "clip")
            .append("rect")
            .attr("width", innerWidth)
            .attr("height", innerHeight)

    var tootip = d3.select("body").append("div")
            .attr("class", "tooltip")
            .style("opacity", -1);

    lineset = g.selectAll('.line-path').data(nested).enter().append('path')
        .attr('class', 'line-path')
        .attr('d', d => lineGenerator(d.values))
        .attr('stroke', d => colorScale(d.key))
        .on("mouseover", function(d){
          if(zoomed){
           tootip.transition()
               .duration(200)
               .style("height","112px")
               .style("width","240px")
               .style("font-size", "48px")
               .style("opacity", .9)
           tootip.html("Patient " + d.key)
               .style("left", (d3.event.pageX) + "px")
               .style("top", (d3.event.pageY - 28) + "px");
             }
            else{
              tootip.transition()
                  .duration(200)
                  .style("height","56px")
                  .style("width","120px")
                  .style("font-size", "24px")
                  .style("opacity", .9)
              tootip.html("Patient " + d.key)
                  .style("left", (d3.event.pageX) + "px")
                  .style("top", (d3.event.pageY - 28) + "px");
            }
           })
        .on("mouseout", function(d) {
          tootip.transition()
                     .duration(500)
                     .style("opacity", 0);
        })
        .attr("clip-path", "url(#clip)")

    //brush function
    //create brush function redraw scatterplot with selectiodn
   function brushed() {
       var selection = d3.event.selection;
       if (selection !== null) {
           e = d3.event.selection.map(xScale2.invert, xScale2);
           xScale.domain(e);
           g.selectAll(".line-path").attr("d", d => lineGenerator(d.values));
           g.selectAll(".axis--x").call(xAxis);
       }
   }

   function brushedy() {
       var selection = d3.event.selection;
       if (selection !== null) {
           e2 = d3.event.selection.map(yScale2.invert,yScale2);
           yScale.domain(e2);
           g.selectAll(".line-path").attr("d", d => lineGenerator(d.values));
           g.selectAll(".axis--y").call(yAxis);
       }

   }

    // zoom
    var zoomed = false;
    svg.on("dblclick", function () {
      if (!zoomed) {
        svg.transition().duration(900)
            .attr("transform", "translate(" + -width/2 + "," + height/2 + ") scale(" + 2 + ")" );
        zoomed = true;
        svg.raise();
      } else {
        svg.transition().duration(900)
            .attr("transform", "scale(" + 1 + ") translate(" + 0 + "," + 0 + ")");
        zoomed = false;
      }
    })

      // filter part
      var submit = d3.select(".submit_ketone_days");
      submit.on("click", handleFilters)
          .on("mouseover", handleMouseOver)
          .on("mouseout", handleMouseOut);

      function handleFilters() {
          // get formula from input as string & delete spaces
          var id = +$(this).attr("id") + 32;
          var str = $("#"+id).val().replace(/\s/g, '');
          // split into formulas
          var formulas = str.split(/\&/);
          console.log("=======================================");
          console.log("Filter:" + ""+$("#"+id).val());
          console.log("id sex age days glucose ketone GKI")
          lineset.filter(function (f) {
              for (var i = 0; i < formulas.length; i++) {
                  var formula = formulas[i];
                  if (handleSingleFormula(formula, f)) {
                      return true;
                  }
              }
              var vals = f.values[0];
              console.log("id: " + vals.Patient_ID + ", sex: " + vals.Sex + ", age: " + Math.round(vals.Day_of_Life/365*100)/100);
              for (let i = 0; i < f.values.length; i++) {
                  vals = f.values[i];
                  console.log(vals.Patient_ID + " " + vals.Sex + " " + vals.Day_of_Life + " " + vals.Days_on_PKT + " " + vals.Blood_glucose_mg_per_dL + " " + vals.Blood_ketones_mg_per_dL + " " + vals.GKI)
              }

              return false;
          })
              .attr("opacity", 0.1);
      }

      function handleSingleFormula(formula, f) {

          if (formula.startsWith("up")||formula.startsWith("down")
              ||formula.startsWith("neither")||formula.startsWith("both")
              ||formula.startsWith("either")) {
              return !handleRange(formula, f);

          }
          if (formula.startsWith("increase")||formula.startsWith("decrease")
              ||formula.startsWith("stable")||formula.startsWith("notincrease")) {
              return !handleRange2(formula, f);
          }
          var arr = formula.split(/[\>=\>\<=\<\!=\=]/);
          var left = arr[0];
          var leftArr = left.split(/[\*\+\/\-\(\)]/);
          var right = arr[arr.length - 1];
          var rightArr = right.split(/[\*\+\/\-\(\)]/);
          for (var i = 0; i < leftArr.length; i++) {
              if (hasLetter(leftArr[i])) {
                  var abbr = leftArr[i].match(/^[a-z|A-Z]+/gi);
                  var index = leftArr[i].match(/\d+$/gi);
                  if (index == null) {index = 0}
                  if (index >= f.values.length) {return true}
                  left = left.replace(new RegExp(leftArr[i], 'g'), strToVal(f, index, abbr));
              }
          }
          for (let i = 0; i < rightArr.length; i++) {
              if (hasLetter(rightArr[i])) {
                  var abbr = rightArr[i].match(/^[a-z|A-Z]+/gi);
                  var index = rightArr[i].match(/\d+$/gi);
                  if (index == null) {index = 0}
                  if (index >= f.values.length) {return true}
                  right = right.replace(new RegExp(rightArr[i], 'g'), strToVal(f, index, abbr));
              }
          }

          return !showFiltered(formula, left, right);
      }

      // up(sex, 5, 0, 100)
      function handleRange(formula, f) {
          var up = false;
          var down = false;

          var symbols = formula.split(/[\(\)\,]/);
          var type = symbols[0];
          var variable = symbols[1];
          var gap = symbols[2];
          var start = symbols[3];
          var end = symbols[4];

          // get appropriate range
          var startIndex = Number.MAX_SAFE_INTEGER;
          var endIndex = Number.MIN_SAFE_INTEGER;
          for (var i = 0; i < f.values.length; i++) {
              var d = f.values[i].Days_on_PKT;
              if (start <= d && d <= end) {
                  startIndex = Math.min(startIndex, i);
                  endIndex = Math.max(endIndex, i);
              }
          }

          if (startIndex >= endIndex) {
              return false;
          }

          if (variable == "g") {
              for (var i = startIndex; i < endIndex; i++) {
                  var former = f.values[i].Blood_glucose_mg_per_dL;
                  var later = f.values[i + 1].Blood_glucose_mg_per_dL;
                  if (later - former >= gap) {
                      up = true;
                  }
                  if (later - former <= -gap) {
                      down = true;
                  }
              }
          }

          if (variable == "k") {
              for (var i = startIndex; i < endIndex; i++) {
                  var former = f.values[i].Blood_ketones_mg_per_dL;
                  var later = f.values[i + 1].Blood_ketones_mg_per_dL;
                  if (later - former >= gap) {
                      up = true;
                  }
                  if (later - former <= -gap) {
                      down = true;
                  }
              }
          }

          // get neither and both
          var neither = !up && !down;
          var both = up && down;
          var either = up || down;
          if (type == "up") {
              return up;
          }
          if (type == "down") {
              return down;
          }
          if (type == "neither") {
              return neither;
          }
          if (type == "both") {
              return both;
          }
          if (type == "either") {
              return either;
          }

          return false;
      }

      function handleRange2(formula, f) {
          var increase = false;
          var decrease = false;
          var stable = false;
          var notincrease = false;

          var symbols = formula.split(/[\(\)\,]/);
          var type = symbols[0];
          var variable = symbols[1];
          var gap = symbols[2];
          var start = symbols[3];
          var end = symbols[4];

          // get appropriate range
          var startIndex = Number.MAX_SAFE_INTEGER;
          var endIndex = Number.MIN_SAFE_INTEGER;
          for (var i = 0; i < f.values.length; i++) {
              var d = f.values[i].Days_on_PKT;
              if (start <= d && d <= end) {
                  startIndex = Math.min(startIndex, i);
                  endIndex = Math.max(endIndex, i);
              }
          }

          if (startIndex >= endIndex) {
              return false;
          }

          if (variable == "g") {
              var former = f.values[startIndex].Blood_glucose_mg_per_dL;
              var later = f.values[endIndex].Blood_glucose_mg_per_dL;
              increase = (later - former >= gap);
              decrease = (former - later >= gap);
              stable = (Math.abs(later - former) < gap);
              notincrease = (later - former < gap);
          }

          if (variable == "k") {
              var former = f.values[startIndex].Blood_ketones_mg_per_dL;
              var later = f.values[endIndex].Blood_ketones_mg_per_dL;
              increase = (later - former >= gap);
              decrease = (former - later >= gap);
              stable = (Math.abs(later - former) < gap);
              notincrease = (later - former < gap);
          }

          if (type == "increase") {
              return increase;
          }
          if (type == "decrease") {
              return decrease;
          }
          if (type == "stable") {
              return stable;
          }
          if (type == "notincrease") {
              return notincrease;
          }
          return false;
      }

      function showFiltered(str, left, right) {
          if (str.match(">=") != null) {
              return eval(left) >= eval(right);
          }
          if (str.match("<=") != null) {
              return eval(left) <= eval(right);
          }
          if (str.match(">") != null) {
              return eval(left) > eval(right);
          }
          if (str.match("<") != null) {
              return eval(left) < eval(right);
          }
          if (str.match("!=") != null) {
              return eval(left) !== eval(right);
          }
          if (str.match("=") != null) {
              return eval(left) === eval(right);
          }
          return false;
      }

      function strToVal(patient, index, abbr) {
          var vals = patient.values[index];
          if (abbr == "id") {
              return +Number(vals.Patient_ID.match(/\d+$/gi));
          } else if (abbr == "sex") {
              if (vals.Sex == "female") {
                  return 0;
              }
              return 1;
          } else if (abbr == "age") {
              return vals.Day_of_Life;
          } else if (abbr == "day") {
              return vals.Days_on_PKT;
          } else if (abbr == "g") {
              return vals.Blood_glucose_mg_per_dL;
          } else if (abbr == "k") {
              return vals.Blood_ketones_mg_per_dL;
          } else if (abbr == "index") {
              return vals.GKI;
          } else {
              return null;
          }
      }

      function hasLetter(str) {
          for (var i in str) {
              var asc = str.charCodeAt(i);
              if ((asc >= 65 && asc <= 90 || asc >= 97 && asc <= 122)) {
                  return true;
              }
          }
          return false;
      }

      // reset button
      var reset = d3.select(".reset_ketone_days");
      reset.on("click", handleReset)
          .on("mouseover", handleMouseOver)
          .on("mouseout", handleMouseOut);

      function handleReset() {
          lineset.attr("opacity", 1);
      }

      function handleMouseOver() {
          d3.selectAll(".rect_ketone_days").attr("fill", "silver");
      }

      function handleMouseOut() {
          d3.selectAll(".rect_ketone_days").attr("fill", "white");
      }

      d3.select("#newFilter").on("mouseout", function(){
          d3.selectAll(".submit_ketone_days")
              .on("click", handleFilters)
              .on("mouseover", handleMouseOver)
              .on("mouseout", handleMouseOut);
          d3.selectAll(".reset_ketone_days")
              .on("click", handleReset)
              .on("mouseover", handleMouseOver)
              .on("mouseout", handleMouseOut);
      })
  }

  d3.csv("./test.csv")
    .then(
      data => {
      data.forEach(d => {
        d.Days_on_PKT = +d.Days_on_PKT;
        d.Blood_ketones_mg_per_dL = +d.Blood_ketones_mg_per_dL;
      });
      render(data);
    });

    var fileInput = document.getElementById("xlf"),
        readFile = function () {
            var reader = new FileReader();

            reader.onload = function(e) {
                var url1 = e.target.result;
                //console.log(url1);
                d3.csv(url1)
                    .then(data => {
                        data.forEach(d => {
                            d.Days_on_PKT = +d.Days_on_PKT;
                            d.Blood_ketones_mg_per_dL = +d.Blood_ketones_mg_per_dL;
                        });
                        render(data);
                    });
            };
            reader.readAsDataURL(fileInput.files[0]);
        };
    fileInput.addEventListener('change', function(){
        readFile();
        //console.log('The data was changed!');
    });

}(d3));

//# sourceMappingURL=data:application/json;charset=utf-8;base64,eyJ2ZXJzaW9uIjozLCJmaWxlIjoiaW5kZXguanMiLCJzb3VyY2VzIjpbIi4uL2NvbG9yTGVnZW5kLmpzIiwiLi4vaW5kZXguanMiXSwic291cmNlc0NvbnRlbnQiOlsiZXhwb3J0IGNvbnN0IGNvbG9yTGVnZW5kID0gKHNlbGVjdGlvbiwgcHJvcHMpID0+IHtcbiAgY29uc3Qge1xuICAgIGNvbG9yU2NhbGUsXG4gICAgY2lyY2xlUmFkaXVzLFxuICAgIHNwYWNpbmcsXG4gICAgdGV4dE9mZnNldFxuICB9ID0gcHJvcHM7XG5cbiAgY29uc3QgZ3JvdXBzID0gc2VsZWN0aW9uLnNlbGVjdEFsbCgnZycpXG4gICAgLmRhdGEoY29sb3JTY2FsZS5kb21haW4oKSk7XG4gIGNvbnN0IGdyb3Vwc0VudGVyID0gZ3JvdXBzXG4gICAgLmVudGVyKCkuYXBwZW5kKCdnJylcbiAgICAgIC5hdHRyKCdjbGFzcycsICd0aWNrJyk7XG4gIGdyb3Vwc0VudGVyXG4gICAgLm1lcmdlKGdyb3VwcylcbiAgICAgIC5hdHRyKCd0cmFuc2Zvcm0nLCAoZCwgaSkgPT5cbiAgICAgICAgYHRyYW5zbGF0ZSgwLCAke2kgKiBzcGFjaW5nfSlgXG4gICAgICApO1xuICBncm91cHMuZXhpdCgpLnJlbW92ZSgpO1xuXG4gIGdyb3Vwc0VudGVyLmFwcGVuZCgnY2lyY2xlJylcbiAgICAubWVyZ2UoZ3JvdXBzLnNlbGVjdCgnY2lyY2xlJykpXG4gICAgICAuYXR0cigncicsIGNpcmNsZVJhZGl1cylcbiAgICAgIC5hdHRyKCdmaWxsJywgY29sb3JTY2FsZSk7XG5cbiAgZ3JvdXBzRW50ZXIuYXBwZW5kKCd0ZXh0JylcbiAgICAubWVyZ2UoZ3JvdXBzLnNlbGVjdCgndGV4dCcpKVxuICAgICAgLnRleHQoZCA9PiBkKVxuICAgICAgLmF0dHIoJ2R5JywgJzAuMzJlbScpXG4gICAgICAuYXR0cigneCcsIHRleHRPZmZzZXQpO1xufSIsImltcG9ydCB7XG4gIHNlbGVjdCxcbiAgY3N2LFxuICBzY2FsZUxpbmVhcixcbiAgc2NhbGVUaW1lLFxuICBzY2FsZU9yZGluYWwsXG4gIGV4dGVudCxcbiAgYXhpc0xlZnQsXG4gIGF4aXNCb3R0b20sXG4gIGxpbmUsXG4gIGN1cnZlQmFzaXMsXG4gIG5lc3QsXG4gIHNjaGVtZUNhdGVnb3J5MTAsXG4gIGRlc2NlbmRpbmdcbn0gZnJvbSAnZDMnO1xuXG5pbXBvcnQgeyBjb2xvckxlZ2VuZCB9IGZyb20gJy4vY29sb3JMZWdlbmQnO1xuY29uc3Qgc3ZnID0gc2VsZWN0KCdzdmcnKTtcblxuY29uc3Qgd2lkdGggPSArc3ZnLmF0dHIoJ3dpZHRoJyk7XG5jb25zdCBoZWlnaHQgPSArc3ZnLmF0dHIoJ2hlaWdodCcpO1xuXG5jb25zdCByZW5kZXIgPSBkYXRhID0+IHtcbiAgY29uc3QgdGl0bGUgPSAnQSBXZWVrIG9mIFRlbXBlcmF0dXJlIEFyb3VuZCB0aGUgV29ybGQnO1xuICBcbiAgY29uc3QgeFZhbHVlID0gZCA9PiBkLnRpbWVzdGFtcDtcbiAgY29uc3QgeEF4aXNMYWJlbCA9ICdUaW1lJztcbiAgXG4gIGNvbnN0IHlWYWx1ZSA9IGQgPT4gZC50ZW1wZXJhdHVyZTtcbiAgY29uc3QgY2lyY2xlUmFkaXVzID0gNjtcbiAgY29uc3QgeUF4aXNMYWJlbCA9ICdUZW1wZXJhdHVyZSc7XG4gIFxuICBjb25zdCBjb2xvclZhbHVlID0gZCA9PiBkLmNpdHk7XG4gIFxuICBjb25zdCBtYXJnaW4gPSB7IHRvcDogNjAsIHJpZ2h0OiAxNjAsIGJvdHRvbTogODgsIGxlZnQ6IDEwNSB9O1xuICBjb25zdCBpbm5lcldpZHRoID0gd2lkdGggLSBtYXJnaW4ubGVmdCAtIG1hcmdpbi5yaWdodDtcbiAgY29uc3QgaW5uZXJIZWlnaHQgPSBoZWlnaHQgLSBtYXJnaW4udG9wIC0gbWFyZ2luLmJvdHRvbTtcbiAgXG4gIGNvbnN0IHhTY2FsZSA9IHNjYWxlVGltZSgpXG4gICAgLmRvbWFpbihleHRlbnQoZGF0YSwgeFZhbHVlKSlcbiAgICAucmFuZ2UoWzAsIGlubmVyV2lkdGhdKVxuICAgIC5uaWNlKCk7XG4gIFxuICBjb25zdCB5U2NhbGUgPSBzY2FsZUxpbmVhcigpXG4gICAgLmRvbWFpbihleHRlbnQoZGF0YSwgeVZhbHVlKSlcbiAgICAucmFuZ2UoW2lubmVySGVpZ2h0LCAwXSlcbiAgICAubmljZSgpO1xuICBcbiAgY29uc3QgY29sb3JTY2FsZSA9IHNjYWxlT3JkaW5hbChzY2hlbWVDYXRlZ29yeTEwKTtcbiAgXG4gIGNvbnN0IGcgPSBzdmcuYXBwZW5kKCdnJylcbiAgICAuYXR0cigndHJhbnNmb3JtJywgYHRyYW5zbGF0ZSgke21hcmdpbi5sZWZ0fSwke21hcmdpbi50b3B9KWApO1xuICBcbiAgY29uc3QgeEF4aXMgPSBheGlzQm90dG9tKHhTY2FsZSlcbiAgICAudGlja1NpemUoLWlubmVySGVpZ2h0KVxuICAgIC50aWNrUGFkZGluZygxNSk7XG4gIFxuICBjb25zdCB5QXhpcyA9IGF4aXNMZWZ0KHlTY2FsZSlcbiAgICAudGlja1NpemUoLWlubmVyV2lkdGgpXG4gICAgLnRpY2tQYWRkaW5nKDEwKTtcbiAgXG4gIGNvbnN0IHlBeGlzRyA9IGcuYXBwZW5kKCdnJykuY2FsbCh5QXhpcyk7XG4gIHlBeGlzRy5zZWxlY3RBbGwoJy5kb21haW4nKS5yZW1vdmUoKTtcbiAgXG4gIHlBeGlzRy5hcHBlbmQoJ3RleHQnKVxuICAgICAgLmF0dHIoJ2NsYXNzJywgJ2F4aXMtbGFiZWwnKVxuICAgICAgLmF0dHIoJ3knLCAtNjApXG4gICAgICAuYXR0cigneCcsIC1pbm5lckhlaWdodCAvIDIpXG4gICAgICAuYXR0cignZmlsbCcsICdibGFjaycpXG4gICAgICAuYXR0cigndHJhbnNmb3JtJywgYHJvdGF0ZSgtOTApYClcbiAgICAgIC5hdHRyKCd0ZXh0LWFuY2hvcicsICdtaWRkbGUnKVxuICAgICAgLnRleHQoeUF4aXNMYWJlbCk7XG4gIFxuICBjb25zdCB4QXhpc0cgPSBnLmFwcGVuZCgnZycpLmNhbGwoeEF4aXMpXG4gICAgLmF0dHIoJ3RyYW5zZm9ybScsIGB0cmFuc2xhdGUoMCwke2lubmVySGVpZ2h0fSlgKTtcbiAgXG4gIHhBeGlzRy5zZWxlY3QoJy5kb21haW4nKS5yZW1vdmUoKTtcbiAgXG4gIHhBeGlzRy5hcHBlbmQoJ3RleHQnKVxuICAgICAgLmF0dHIoJ2NsYXNzJywgJ2F4aXMtbGFiZWwnKVxuICAgICAgLmF0dHIoJ3knLCA4MClcbiAgICAgIC5hdHRyKCd4JywgaW5uZXJXaWR0aCAvIDIpXG4gICAgICAuYXR0cignZmlsbCcsICdibGFjaycpXG4gICAgICAudGV4dCh4QXhpc0xhYmVsKTtcbiAgXG4gIGNvbnN0IGxpbmVHZW5lcmF0b3IgPSBsaW5lKClcbiAgICAueChkID0+IHhTY2FsZSh4VmFsdWUoZCkpKVxuICAgIC55KGQgPT4geVNjYWxlKHlWYWx1ZShkKSkpXG4gICAgLmN1cnZlKGN1cnZlQmFzaXMpO1xuICBcbiAgY29uc3QgbGFzdFlWYWx1ZSA9IGQgPT5cbiAgICB5VmFsdWUoZC52YWx1ZXNbZC52YWx1ZXMubGVuZ3RoIC0gMV0pO1xuICBcbiAgY29uc3QgbmVzdGVkID0gbmVzdCgpXG4gICAgLmtleShjb2xvclZhbHVlKVxuICAgIC5lbnRyaWVzKGRhdGEpXG4gICAgLnNvcnQoKGEsIGIpID0+XG4gICAgICBkZXNjZW5kaW5nKGxhc3RZVmFsdWUoYSksIGxhc3RZVmFsdWUoYikpXG4gICAgKTtcbiAgXG4gIGNvbnNvbGUubG9nKG5lc3RlZCk7XG4gIFxuICBjb2xvclNjYWxlLmRvbWFpbihuZXN0ZWQubWFwKGQgPT4gZC5rZXkpKTtcbiAgXG4gIGcuc2VsZWN0QWxsKCcubGluZS1wYXRoJykuZGF0YShuZXN0ZWQpXG4gICAgLmVudGVyKCkuYXBwZW5kKCdwYXRoJylcbiAgICAgIC5hdHRyKCdjbGFzcycsICdsaW5lLXBhdGgnKVxuICAgICAgLmF0dHIoJ2QnLCBkID0+IGxpbmVHZW5lcmF0b3IoZC52YWx1ZXMpKVxuICAgICAgLmF0dHIoJ3N0cm9rZScsIGQgPT4gY29sb3JTY2FsZShkLmtleSkpO1xuICBcbiAgZy5hcHBlbmQoJ3RleHQnKVxuICAgICAgLmF0dHIoJ2NsYXNzJywgJ3RpdGxlJylcbiAgICAgIC5hdHRyKCd5JywgLTEwKVxuICAgICAgLnRleHQodGl0bGUpO1xuICBcbiAgc3ZnLmFwcGVuZCgnZycpXG4gICAgLmF0dHIoJ3RyYW5zZm9ybScsIGB0cmFuc2xhdGUoNzkwLDEyMSlgKVxuICAgIC5jYWxsKGNvbG9yTGVnZW5kLCB7XG4gICAgICBjb2xvclNjYWxlLFxuICAgICAgY2lyY2xlUmFkaXVzOiAxMyxcbiAgICAgIHNwYWNpbmc6IDMwLFxuICAgICAgdGV4dE9mZnNldDogMTVcbiAgICB9KTtcbn07XG5cbmNzdignaHR0cHM6Ly92aXpodWIuY29tL2N1cnJhbi9kYXRhc2V0cy9kYXRhLWNhbnZhcy1zZW5zZS15b3VyLWNpdHktb25lLXdlZWsuY3N2JylcbiAgLnRoZW4oZGF0YSA9PiB7XG4gICAgZGF0YS5mb3JFYWNoKGQgPT4ge1xuICAgICAgZC50ZW1wZXJhdHVyZSA9ICtkLnRlbXBlcmF0dXJlO1xuICAgICAgZC50aW1lc3RhbXAgPSBuZXcgRGF0ZShkLnRpbWVzdGFtcCk7XG4gICAgfSk7XG4gICAgcmVuZGVyKGRhdGEpO1xuICB9KTsiXSwibmFtZXMiOlsic2VsZWN0Iiwic2NhbGVUaW1lIiwiZXh0ZW50Iiwic2NhbGVMaW5lYXIiLCJzY2FsZU9yZGluYWwiLCJzY2hlbWVDYXRlZ29yeTEwIiwiYXhpc0JvdHRvbSIsImF4aXNMZWZ0IiwibGluZSIsImN1cnZlQmFzaXMiLCJuZXN0IiwiZGVzY2VuZGluZyIsImNzdiJdLCJtYXBwaW5ncyI6Ijs7O0VBQU8sTUFBTSxXQUFXLEdBQUcsQ0FBQyxTQUFTLEVBQUUsS0FBSyxLQUFLO0VBQ2pELEVBQUUsTUFBTTtFQUNSLElBQUksVUFBVTtFQUNkLElBQUksWUFBWTtFQUNoQixJQUFJLE9BQU87RUFDWCxJQUFJLFVBQVU7RUFDZCxHQUFHLEdBQUcsS0FBSyxDQUFDOztFQUVaLEVBQUUsTUFBTSxNQUFNLEdBQUcsU0FBUyxDQUFDLFNBQVMsQ0FBQyxHQUFHLENBQUM7RUFDekMsS0FBSyxJQUFJLENBQUMsVUFBVSxDQUFDLE1BQU0sRUFBRSxDQUFDLENBQUM7RUFDL0IsRUFBRSxNQUFNLFdBQVcsR0FBRyxNQUFNO0VBQzVCLEtBQUssS0FBSyxFQUFFLENBQUMsTUFBTSxDQUFDLEdBQUcsQ0FBQztFQUN4QixPQUFPLElBQUksQ0FBQyxPQUFPLEVBQUUsTUFBTSxDQUFDLENBQUM7RUFDN0IsRUFBRSxXQUFXO0VBQ2IsS0FBSyxLQUFLLENBQUMsTUFBTSxDQUFDO0VBQ2xCLE9BQU8sSUFBSSxDQUFDLFdBQVcsRUFBRSxDQUFDLENBQUMsRUFBRSxDQUFDO0VBQzlCLFFBQVEsQ0FBQyxhQUFhLEVBQUUsQ0FBQyxHQUFHLE9BQU8sQ0FBQyxDQUFDLENBQUM7RUFDdEMsT0FBTyxDQUFDO0VBQ1IsRUFBRSxNQUFNLENBQUMsSUFBSSxFQUFFLENBQUMsTUFBTSxFQUFFLENBQUM7O0VBRXpCLEVBQUUsV0FBVyxDQUFDLE1BQU0sQ0FBQyxRQUFRLENBQUM7RUFDOUIsS0FBSyxLQUFLLENBQUMsTUFBTSxDQUFDLE1BQU0sQ0FBQyxRQUFRLENBQUMsQ0FBQztFQUNuQyxPQUFPLElBQUksQ0FBQyxHQUFHLEVBQUUsWUFBWSxDQUFDO0VBQzlCLE9BQU8sSUFBSSxDQUFDLE1BQU0sRUFBRSxVQUFVLENBQUMsQ0FBQzs7RUFFaEMsRUFBRSxXQUFXLENBQUMsTUFBTSxDQUFDLE1BQU0sQ0FBQztFQUM1QixLQUFLLEtBQUssQ0FBQyxNQUFNLENBQUMsTUFBTSxDQUFDLE1BQU0sQ0FBQyxDQUFDO0VBQ2pDLE9BQU8sSUFBSSxDQUFDLENBQUMsSUFBSSxDQUFDLENBQUM7RUFDbkIsT0FBTyxJQUFJLENBQUMsSUFBSSxFQUFFLFFBQVEsQ0FBQztFQUMzQixPQUFPLElBQUksQ0FBQyxHQUFHLEVBQUUsVUFBVSxDQUFDLENBQUM7RUFDN0I7O0dBQUMsRENiRCxNQUFNLEdBQUcsR0FBR0EsU0FBTSxDQUFDLEtBQUssQ0FBQyxDQUFDOztFQUUxQixNQUFNLEtBQUssR0FBRyxDQUFDLEdBQUcsQ0FBQyxJQUFJLENBQUMsT0FBTyxDQUFDLENBQUM7RUFDakMsTUFBTSxNQUFNLEdBQUcsQ0FBQyxHQUFHLENBQUMsSUFBSSxDQUFDLFFBQVEsQ0FBQyxDQUFDOztFQUVuQyxNQUFNLE1BQU0sR0FBRyxJQUFJLElBQUk7RUFDdkIsRUFBRSxNQUFNLEtBQUssR0FBRyx3Q0FBd0MsQ0FBQztFQUN6RDtFQUNBLEVBQUUsTUFBTSxNQUFNLEdBQUcsQ0FBQyxJQUFJLENBQUMsQ0FBQyxTQUFTLENBQUM7RUFDbEMsRUFBRSxNQUFNLFVBQVUsR0FBRyxNQUFNLENBQUM7RUFDNUI7RUFDQSxFQUFFLE1BQU0sTUFBTSxHQUFHLENBQUMsSUFBSSxDQUFDLENBQUMsV0FBVyxDQUFDO0FBQ3BDLEVBQ0EsRUFBRSxNQUFNLFVBQVUsR0FBRyxhQUFhLENBQUM7RUFDbkM7RUFDQSxFQUFFLE1BQU0sVUFBVSxHQUFHLENBQUMsSUFBSSxDQUFDLENBQUMsSUFBSSxDQUFDO0VBQ2pDO0VBQ0EsRUFBRSxNQUFNLE1BQU0sR0FBRyxFQUFFLEdBQUcsRUFBRSxFQUFFLEVBQUUsS0FBSyxFQUFFLEdBQUcsRUFBRSxNQUFNLEVBQUUsRUFBRSxFQUFFLElBQUksRUFBRSxHQUFHLEVBQUUsQ0FBQztFQUNoRSxFQUFFLE1BQU0sVUFBVSxHQUFHLEtBQUssR0FBRyxNQUFNLENBQUMsSUFBSSxHQUFHLE1BQU0sQ0FBQyxLQUFLLENBQUM7RUFDeEQsRUFBRSxNQUFNLFdBQVcsR0FBRyxNQUFNLEdBQUcsTUFBTSxDQUFDLEdBQUcsR0FBRyxNQUFNLENBQUMsTUFBTSxDQUFDO0VBQzFEO0VBQ0EsRUFBRSxNQUFNLE1BQU0sR0FBR0MsWUFBUyxFQUFFO0VBQzVCLEtBQUssTUFBTSxDQUFDQyxTQUFNLENBQUMsSUFBSSxFQUFFLE1BQU0sQ0FBQyxDQUFDO0VBQ2pDLEtBQUssS0FBSyxDQUFDLENBQUMsQ0FBQyxFQUFFLFVBQVUsQ0FBQyxDQUFDO0VBQzNCLEtBQUssSUFBSSxFQUFFLENBQUM7RUFDWjtFQUNBLEVBQUUsTUFBTSxNQUFNLEdBQUdDLGNBQVcsRUFBRTtFQUM5QixLQUFLLE1BQU0sQ0FBQ0QsU0FBTSxDQUFDLElBQUksRUFBRSxNQUFNLENBQUMsQ0FBQztFQUNqQyxLQUFLLEtBQUssQ0FBQyxDQUFDLFdBQVcsRUFBRSxDQUFDLENBQUMsQ0FBQztFQUM1QixLQUFLLElBQUksRUFBRSxDQUFDO0VBQ1o7RUFDQSxFQUFFLE1BQU0sVUFBVSxHQUFHRSxlQUFZLENBQUNDLG1CQUFnQixDQUFDLENBQUM7RUFDcEQ7RUFDQSxFQUFFLE1BQU0sQ0FBQyxHQUFHLEdBQUcsQ0FBQyxNQUFNLENBQUMsR0FBRyxDQUFDO0VBQzNCLEtBQUssSUFBSSxDQUFDLFdBQVcsRUFBRSxDQUFDLFVBQVUsRUFBRSxNQUFNLENBQUMsSUFBSSxDQUFDLENBQUMsRUFBRSxNQUFNLENBQUMsR0FBRyxDQUFDLENBQUMsQ0FBQyxDQUFDLENBQUM7RUFDbEU7RUFDQSxFQUFFLE1BQU0sS0FBSyxHQUFHQyxhQUFVLENBQUMsTUFBTSxDQUFDO0VBQ2xDLEtBQUssUUFBUSxDQUFDLENBQUMsV0FBVyxDQUFDO0VBQzNCLEtBQUssV0FBVyxDQUFDLEVBQUUsQ0FBQyxDQUFDO0VBQ3JCO0VBQ0EsRUFBRSxNQUFNLEtBQUssR0FBR0MsV0FBUSxDQUFDLE1BQU0sQ0FBQztFQUNoQyxLQUFLLFFBQVEsQ0FBQyxDQUFDLFVBQVUsQ0FBQztFQUMxQixLQUFLLFdBQVcsQ0FBQyxFQUFFLENBQUMsQ0FBQztFQUNyQjtFQUNBLEVBQUUsTUFBTSxNQUFNLEdBQUcsQ0FBQyxDQUFDLE1BQU0sQ0FBQyxHQUFHLENBQUMsQ0FBQyxJQUFJLENBQUMsS0FBSyxDQUFDLENBQUM7RUFDM0MsRUFBRSxNQUFNLENBQUMsU0FBUyxDQUFDLFNBQVMsQ0FBQyxDQUFDLE1BQU0sRUFBRSxDQUFDO0VBQ3ZDO0VBQ0EsRUFBRSxNQUFNLENBQUMsTUFBTSxDQUFDLE1BQU0sQ0FBQztFQUN2QixPQUFPLElBQUksQ0FBQyxPQUFPLEVBQUUsWUFBWSxDQUFDO0VBQ2xDLE9BQU8sSUFBSSxDQUFDLEdBQUcsRUFBRSxDQUFDLEVBQUUsQ0FBQztFQUNyQixPQUFPLElBQUksQ0FBQyxHQUFHLEVBQUUsQ0FBQyxXQUFXLEdBQUcsQ0FBQyxDQUFDO0VBQ2xDLE9BQU8sSUFBSSxDQUFDLE1BQU0sRUFBRSxPQUFPLENBQUM7RUFDNUIsT0FBTyxJQUFJLENBQUMsV0FBVyxFQUFFLENBQUMsV0FBVyxDQUFDLENBQUM7RUFDdkMsT0FBTyxJQUFJLENBQUMsYUFBYSxFQUFFLFFBQVEsQ0FBQztFQUNwQyxPQUFPLElBQUksQ0FBQyxVQUFVLENBQUMsQ0FBQztFQUN4QjtFQUNBLEVBQUUsTUFBTSxNQUFNLEdBQUcsQ0FBQyxDQUFDLE1BQU0sQ0FBQyxHQUFHLENBQUMsQ0FBQyxJQUFJLENBQUMsS0FBSyxDQUFDO0VBQzFDLEtBQUssSUFBSSxDQUFDLFdBQVcsRUFBRSxDQUFDLFlBQVksRUFBRSxXQUFXLENBQUMsQ0FBQyxDQUFDLENBQUMsQ0FBQztFQUN0RDtFQUNBLEVBQUUsTUFBTSxDQUFDLE1BQU0sQ0FBQyxTQUFTLENBQUMsQ0FBQyxNQUFNLEVBQUUsQ0FBQztFQUNwQztFQUNBLEVBQUUsTUFBTSxDQUFDLE1BQU0sQ0FBQyxNQUFNLENBQUM7RUFDdkIsT0FBTyxJQUFJLENBQUMsT0FBTyxFQUFFLFlBQVksQ0FBQztFQUNsQyxPQUFPLElBQUksQ0FBQyxHQUFHLEVBQUUsRUFBRSxDQUFDO0VBQ3BCLE9BQU8sSUFBSSxDQUFDLEdBQUcsRUFBRSxVQUFVLEdBQUcsQ0FBQyxDQUFDO0VBQ2hDLE9BQU8sSUFBSSxDQUFDLE1BQU0sRUFBRSxPQUFPLENBQUM7RUFDNUIsT0FBTyxJQUFJLENBQUMsVUFBVSxDQUFDLENBQUM7RUFDeEI7RUFDQSxFQUFFLE1BQU0sYUFBYSxHQUFHQyxPQUFJLEVBQUU7RUFDOUIsS0FBSyxDQUFDLENBQUMsQ0FBQyxJQUFJLE1BQU0sQ0FBQyxNQUFNLENBQUMsQ0FBQyxDQUFDLENBQUMsQ0FBQztFQUM5QixLQUFLLENBQUMsQ0FBQyxDQUFDLElBQUksTUFBTSxDQUFDLE1BQU0sQ0FBQyxDQUFDLENBQUMsQ0FBQyxDQUFDO0VBQzlCLEtBQUssS0FBSyxDQUFDQyxhQUFVLENBQUMsQ0FBQztFQUN2QjtFQUNBLEVBQUUsTUFBTSxVQUFVLEdBQUcsQ0FBQztFQUN0QixJQUFJLE1BQU0sQ0FBQyxDQUFDLENBQUMsTUFBTSxDQUFDLENBQUMsQ0FBQyxNQUFNLENBQUMsTUFBTSxHQUFHLENBQUMsQ0FBQyxDQUFDLENBQUM7RUFDMUM7RUFDQSxFQUFFLE1BQU0sTUFBTSxHQUFHQyxPQUFJLEVBQUU7RUFDdkIsS0FBSyxHQUFHLENBQUMsVUFBVSxDQUFDO0VBQ3BCLEtBQUssT0FBTyxDQUFDLElBQUksQ0FBQztFQUNsQixLQUFLLElBQUksQ0FBQyxDQUFDLENBQUMsRUFBRSxDQUFDO0VBQ2YsTUFBTUMsYUFBVSxDQUFDLFVBQVUsQ0FBQyxDQUFDLENBQUMsRUFBRSxVQUFVLENBQUMsQ0FBQyxDQUFDLENBQUM7RUFDOUMsS0FBSyxDQUFDO0VBQ047RUFDQSxFQUFFLE9BQU8sQ0FBQyxHQUFHLENBQUMsTUFBTSxDQUFDLENBQUM7RUFDdEI7RUFDQSxFQUFFLFVBQVUsQ0FBQyxNQUFNLENBQUMsTUFBTSxDQUFDLEdBQUcsQ0FBQyxDQUFDLElBQUksQ0FBQyxDQUFDLEdBQUcsQ0FBQyxDQUFDLENBQUM7RUFDNUM7RUFDQSxFQUFFLENBQUMsQ0FBQyxTQUFTLENBQUMsWUFBWSxDQUFDLENBQUMsSUFBSSxDQUFDLE1BQU0sQ0FBQztFQUN4QyxLQUFLLEtBQUssRUFBRSxDQUFDLE1BQU0sQ0FBQyxNQUFNLENBQUM7RUFDM0IsT0FBTyxJQUFJLENBQUMsT0FBTyxFQUFFLFdBQVcsQ0FBQztFQUNqQyxPQUFPLElBQUksQ0FBQyxHQUFHLEVBQUUsQ0FBQyxJQUFJLGFBQWEsQ0FBQyxDQUFDLENBQUMsTUFBTSxDQUFDLENBQUM7RUFDOUMsT0FBTyxJQUFJLENBQUMsUUFBUSxFQUFFLENBQUMsSUFBSSxVQUFVLENBQUMsQ0FBQyxDQUFDLEdBQUcsQ0FBQyxDQUFDLENBQUM7RUFDOUM7RUFDQSxFQUFFLENBQUMsQ0FBQyxNQUFNLENBQUMsTUFBTSxDQUFDO0VBQ2xCLE9BQU8sSUFBSSxDQUFDLE9BQU8sRUFBRSxPQUFPLENBQUM7RUFDN0IsT0FBTyxJQUFJLENBQUMsR0FBRyxFQUFFLENBQUMsRUFBRSxDQUFDO0VBQ3JCLE9BQU8sSUFBSSxDQUFDLEtBQUssQ0FBQyxDQUFDO0VBQ25CO0VBQ0EsRUFBRSxHQUFHLENBQUMsTUFBTSxDQUFDLEdBQUcsQ0FBQztFQUNqQixLQUFLLElBQUksQ0FBQyxXQUFXLEVBQUUsQ0FBQyxrQkFBa0IsQ0FBQyxDQUFDO0VBQzVDLEtBQUssSUFBSSxDQUFDLFdBQVcsRUFBRTtFQUN2QixNQUFNLFVBQVU7RUFDaEIsTUFBTSxZQUFZLEVBQUUsRUFBRTtFQUN0QixNQUFNLE9BQU8sRUFBRSxFQUFFO0VBQ2pCLE1BQU0sVUFBVSxFQUFFLEVBQUU7RUFDcEIsS0FBSyxDQUFDLENBQUM7RUFDUCxDQUFDLENBQUM7O0FBRUZDLFFBQUcsQ0FBQyw2RUFBNkUsQ0FBQztFQUNsRixHQUFHLElBQUksQ0FBQyxJQUFJLElBQUk7RUFDaEIsSUFBSSxJQUFJLENBQUMsT0FBTyxDQUFDLENBQUMsSUFBSTtFQUN0QixNQUFNLENBQUMsQ0FBQyxXQUFXLEdBQUcsQ0FBQyxDQUFDLENBQUMsV0FBVyxDQUFDO0VBQ3JDLE1BQU0sQ0FBQyxDQUFDLFNBQVMsR0FBRyxJQUFJLElBQUksQ0FBQyxDQUFDLENBQUMsU0FBUyxDQUFDLENBQUM7RUFDMUMsS0FBSyxDQUFDLENBQUM7RUFDUCxJQUFJLE1BQU0sQ0FBQyxJQUFJLENBQUMsQ0FBQztFQUNqQixHQUFHLENBQUM7Ozs7In0=

// ── ketone_glucose.js
(function (d3) {
    'use strict';
    var circleset;
    const svg = d3.select('#svg_ketone_glucose');
    const width = +svg.attr('width');
    var e;
    var e2;
    var brushx;
    var brushy;
    const height = +svg.attr('height');
    const defaultColor = "steelblue";
    const norm = "norm";
    var margin = {
        top: 50,
        right: 20,
        bottom: 160,
        left: 150
    }
    var margin2 = {
        top: 560,
        right: 20,
        bottom: 70,
        left: 150
    }

    var margin3 = {
        top: 50,
        right: 860,
        bottom: 160,
        left: 80
    }


    //
    const render = data => {
        svg.append("rect")
            .attr("class", "rect_Glucose_Ketone")
            .attr("width", "100%")
            .attr("height", "100%")
            .attr("fill", "white")
            .property("value", []);

        const title = 'D: Glucose vs Ketone';

            const innerWidth = width - margin.left - margin.right;
            const innerWidth2 = width - margin3.left - margin3.right;
            const innerHeight = height - margin.top - margin.bottom;
            const innerHeight2 = height - margin2.top - margin2.bottom;

            const g = svg.append('g')
                    .attr("class","plot")
                    .attr('transform',  "translate(" + margin.left + "," + margin.top + ")");
            g.append('text')
                      .attr('class', 'title')
                      .attr('y', -10)
                      // .attr('x',100)
                      .text(title);
            const slider = svg.append('g')
                .attr("class","slider")
                .attr('transform', "translate(" + margin2.left + "," + margin2.top + ")");
            const slidery = svg.append('g')
                .attr("class","slider2")
                .attr('transform', "translate(" + margin3.left + "," + margin3.top + ")");
        // axis
        const xValue = d => d.Blood_ketones_mg_per_dL;
        const xAxisLabel = 'Ketone (mg/dL)';

        const yValue = d => d.Blood_glucose_mg_per_dL;
        const yAxisLabel = 'Glucose (mg/dL)';

        var domainx = d3.extent(data, xValue)
        domainx[0] -= 2
        domainx[1] += 2

        var xScale = d3.scaleLinear()
          .domain(domainx)
          .range([0, innerWidth]);

        const xScale2 = d3.scaleLinear()
            .domain(domainx)
            .range([0, innerWidth]);

        var domainy = d3.extent(data, yValue)
        domainy[0] -= 2
        domainy[1] += 2
        const yScale = d3.scaleLinear()
          .domain(domainy)
          .range([0,innerHeight]);

        const yScale2 = d3.scaleLinear()
            .domain(domainy)
            .range([innerHeight, 0]);

        const xAxis = d3.axisBottom(xScale)
          .tickSize(-innerHeight)
          .tickPadding(15);

        const xAxis2 = d3.axisBottom(xScale2)
            .tickSize(-innerHeight2)
            .tickPadding(15);

        const yAxis = d3.axisLeft(yScale)
          .tickSize(-innerWidth)
          .tickPadding(10);

        const yAxis2 = d3.axisLeft(yScale2)
            .tickSize(-innerWidth2)
            .tickPadding(10);

          const yAxisG = g.append('g')
                .attr('class','axis--y')
                .call(yAxis)

          const yAxisG2 = slidery.append('g')
                      .call(yAxis2)

        yAxisG.select('.domain').remove();
        yAxisG.append('text')
            .attr('class', 'axis-label')
            .attr('y', -50)
            .attr('x', -innerHeight / 2)
            .attr('fill', 'black')
            .attr('transform', `rotate(-90)`)
            .attr('text-anchor', 'middle')
    //        .text(yAxisLabel);

        yAxisG2.select('.domain').remove();
        yAxisG2.append('text')
            .attr('class', 'axis-label')
            .attr('y', -50)
            .attr('x', -innerHeight / 2)
            .attr('fill', 'black')
            .attr('transform', `rotate(-90)`)
            .attr('text-anchor', 'middle')
            .text(yAxisLabel);

        const xAxisG = g.append('g')
          .attr('class','axis--x').call(xAxis)
          .attr('transform', `translate(0,${innerHeight})`);

        const xAxisG2 = slider.append('g').call(xAxis2)
          .attr('transform', `translate(0,${innerHeight2})`);

        xAxisG.select('.domain').remove();
        xAxisG.append('text')
            .attr('class', 'axis-label')
            .attr('y', 80)
            .attr('x', innerWidth / 2)
            .attr('fill', 'black')
        xAxisG2.select('.domain').remove();
        xAxisG2.append('text')
            .attr('class', 'axis-label')
            .attr('y', 60)
            .attr('x', innerWidth / 2)
            .attr('fill', 'black')
            .text(xAxisLabel);
        brushx = d3.brushX().extent([[0,0],[innerWidth,innerHeight2]]).on("brush end",brushed);
        brushy = d3.brushY().extent([[0,0],[innerWidth2,innerHeight]]).on("brush end",brushedy);
        // circle

        var clipPath = g.append("defs")
            .append("clipPath")
            .attr("id", "clip")
            .append("rect")
            .attr("width", innerWidth)
            .attr("height", innerHeight)


        var clipPathBrush = g.append("defs")
                            .append("clipPath")
                            .attr("id", "clipb")
                            .append("rect")
                            .attr("width", innerWidth+10)
                            .attr("height", innerHeight)
                            .attr('transform', `translate(${145},${50})`);

         circleset = g.selectAll("circle")
            .data(data)
            .enter()
            .append("circle")
            .attr('class','circle')
            .attr("cx", d => xScale(xValue(d)))
            .attr("cy", d => yScale(yValue(d)))
            .attr("r", 5)
            .attr("class", "non_brushed")
            .attr("fill", defaultColor)
            .attr("stroke", 0.5)
            .attr("stroke", "black")
            .attr("clip-path", "url(#clip)")

            slider.append("g")
                  .attr("class","brushx")
                  .call(brushx)
                  .call(brushx.move,xScale.range())

            slidery.append("g")
                   .attr("class","brushy")
                   .call(brushy)
                   .call(brushy.move,[0,440])

                   function brushed() {
                       var selection = d3.event.selection;
                       if (selection !== null) {
                           e = d3.event.selection.map(xScale2.invert, xScale2);
                           xScale.domain(e);
                           g.selectAll("circle")
                           .attr("cx", d => xScale(xValue(d)))
                           .attr("cy", d => yScale(yValue(d)));
                           g.selectAll(".axis--x").call(xAxis);
                       }
                   }

                   function brushedy() {
                       var selection = d3.event.selection;
                       if (selection !== null) {
                           e2 = d3.event.selection.map(yScale2.invert,yScale2);
                           yScale.domain(e2);
                           g.selectAll("circle")
                           .attr("cx", d => xScale(xValue(d)))
                           .attr("cy", d => yScale(yValue(d)));
                           g.selectAll(".axis--y").call(yAxis);
                       }

                   }

        // zoom
        let zoomed = false;
        svg.on("dblclick", function () {
            if (!zoomed) {
                svg.transition().duration(900)
                    .attr("transform", "translate(" + -width/2 + "," + -height/2 + ") scale(" + 2 + ")" );
                zoomed = true;
                svg.raise();
            } else {
                svg.transition().duration(900)
                    .attr("transform", "scale(" + 1 + ") translate(" + 0 + "," + 0 + ")");
                zoomed = false;
            }
        })

        // filter part
        var submit = d3.select(".submit_Glucose_Ketone");
        submit.on("click", handleClick)
            .on("mouseover", handleMouseOver)
            .on("mouseout", handleMouseOut);

         //
        function handleClick() {
            handleReset();
            var gl = $(glucoseLower).val();
            if (gl == "") {
                gl = Number.MIN_SAFE_INTEGER;
            }
            var gu = $(glucoseUpper).val();
            if (gu == "") {
                gu = Number.MAX_SAFE_INTEGER;
            }
            var kl = $(ketoneLower).val();
            if (kl == "") {
                kl = Number.MIN_SAFE_INTEGER;
            }
            var ku = $(ketoneUpper).val();
            if (ku == "") {
                ku = Number.MAX_SAFE_INTEGER;
            }
            var dl = $(dayLower).val();
            if (dl == "") {
                dl = Number.MIN_SAFE_INTEGER;
            }
            var du = $(dayUpper).val();
            if (du == "") {
                du = Number.MAX_SAFE_INTEGER;
            }

            console.log(dl)
            console.log(du)
            circleset.filter(function(f) {
                var g = f.Blood_glucose_mg_per_dL;
                var k = f.Blood_ketones_mg_per_dL;
                var d = Number(f.Days_on_PKT);
                var res = gl<=g && g<=gu && kl<=k && k<=ku && dl<=d && d<=du;
                return !res;
            }).attr("r", 0);
            // console.log(str);
        }

        var reset = d3.select(".reset_Glucose_Ketone");
        reset.on("click", handleReset)
            .on("mouseover", handleMouseOver)
            .on("mouseout", handleMouseOut);

        function handleReset() {
            circleset.attr("r", 5);
        }

        function handleMouseOver() {
            d3.selectAll(".rect_Glucose_Ketone").attr("fill", "silver");
        }

        function handleMouseOut() {
            d3.selectAll(".rect_Glucose_Ketone").attr("fill", "white");
        }

    };


    d3.csv("./test.csv").then(function(data) {
        data.forEach(function(d) {
                d.Blood_ketones_mg_per_dL = +d.Blood_ketones_mg_per_dL;
                d.Blood_glucose_mg_per_dL = +d.Blood_glucose_mg_per_dL;
            });
            render(data);
        function highlightBrushedCircles() {

            if (d3.event.selection != null) {

                // revert circles to initial style
                circleset.attr("class", "non_brushed");

                var brush_coords = d3.brushSelection(this);

                // style brushed circles
                circleset.filter(function (){

                    var cx1 = d3.select(this).attr("cx"),
                        cy1 = d3.select(this).attr("cy");

                    return isBrushed(brush_coords, cx1, cy1);
                })
                    .attr("class", "brushed");
            }
        }


        function displayTable() {

            // disregard brushes w/o selections
            // ref: http://bl.ocks.org/mbostock/6232537
            if (!d3.event.selection) return;

            // programmed clearing of brush after mouse-up
            // ref: https://github.com/d3/d3-brush/issues/10
            d3.select(this).call(brush.move, null);

            var d_brushed = d3.selectAll(".brushed").data();

            // populate table if one or more elements is brushed
            if (d_brushed.length > 0) {
                clearTableRows();
                d_brushed.forEach(d_row => populateTableRow(d_row))
            } else {
                clearTableRows();
            }
        }

        var brush = d3.brush()
            .on("brush", highlightBrushedCircles)
            .on("end", displayTable);

            svg.append("g")
            .call(brush)
            .attr("clip-path", "url(#clipb)")
        });

        var fileInput = document.getElementById("xlf"),
            readFile = function () {
                var reader = new FileReader();

                reader.onload = function(e) {
                    var url1 = e.target.result;
                    //console.log(url1);
                    d3.csv(url1)
                        .then(data => {
                            data.forEach(d => {
                                d.Blood_ketones_mg_per_dL = +d.Blood_ketones_mg_per_dL;
                                d.Blood_glucose_mg_per_dL = +d.Blood_glucose_mg_per_dL;
                            });
                            render(data);
                            function highlightBrushedCircles() {

                                if (d3.event.selection != null) {

                                    // revert circles to initial style
                                    circleset.attr("class", "non_brushed");

                                    var brush_coords = d3.brushSelection(this);

                                    // style brushed circles
                                    circleset.filter(function (){

                                        var cx1 = d3.select(this).attr("cx"),
                                            cy1 = d3.select(this).attr("cy");

                                        return isBrushed(brush_coords, cx1, cy1);
                                    })
                                        .attr("class", "brushed");
                                }
                            }


                            function displayTable() {

                                // disregard brushes w/o selections
                                // ref: http://bl.ocks.org/mbostock/6232537
                                if (!d3.event.selection) return;

                                // programmed clearing of brush after mouse-up
                                // ref: https://github.com/d3/d3-brush/issues/10
                                d3.select(this).call(brush.move, null);

                                var d_brushed = d3.selectAll(".brushed").data();

                                // populate table if one or more elements is brushed
                                if (d_brushed.length > 0) {
                                    clearTableRows();
                                    d_brushed.forEach(d_row => populateTableRow(d_row))
                                } else {
                                    clearTableRows();
                                }
                            }

                            var brush = d3.brush()
                                .on("brush", highlightBrushedCircles)
                                .on("end", displayTable);

                            svg.append("g")
                                .call(brush);
                        });
                };
                reader.readAsDataURL(fileInput.files[0]);
            };
        fileInput.addEventListener('change', function(){
            readFile();
            //console.log('The data was changed!');
        });


        function clearTableRows() {

            hideTableColNames();
            d3.selectAll(".row_data").remove();
        }

        function isBrushed(brush_coords, cx, cy) {
            var x0 = brush_coords[0][0]-margin.left,
                x1 = brush_coords[1][0]-margin.left,
                y0 = brush_coords[0][1]-margin.top,
                y1 = brush_coords[1][1]-margin.top;
            return x0 <= cx && cx <= x1 && y0 <= cy && cy <= y1;
        }

        function hideTableColNames() {
            d3.select("table").style("visibility", "hidden");
            d3.select(".scrollit").style("visibility", "hidden");
        }

        function showTableColNames() {
            d3.select("table").style("visibility", "visible");
            d3.select(".scrollit").style("visibility", "visible");
        }

        function populateTableRow(d_row) {

            showTableColNames();

            var d_row_filter = [d_row.Patient_ID,
                d_row.Days_on_PKT,
                d_row.Blood_ketones_mg_per_dL,
                d_row.Blood_glucose_mg_per_dL];

            d3.select("table")
                .append("tr")
                .attr("class", "row_data")
                .selectAll("td")
                .data(d_row_filter)
                .enter()
                .append("td")
                .attr("align", (d, i) => i === 0 ? "left" : "right")
                .text(d => d);
        }

    }(d3));

//# sourceMappingURL=data:application/json;charset=utf-8;base64,eyJ2ZXJzaW9uIjozLCJmaWxlIjoiaW5kZXguanMiLCJzb3VyY2VzIjpbIi4uL2NvbG9yTGVnZW5kLmpzIiwiLi4vaW5kZXguanMiXSwic291cmNlc0NvbnRlbnQiOlsiZXhwb3J0IGNvbnN0IGNvbG9yTGVnZW5kID0gKHNlbGVjdGlvbiwgcHJvcHMpID0+IHtcbiAgY29uc3Qge1xuICAgIGNvbG9yU2NhbGUsXG4gICAgY2lyY2xlUmFkaXVzLFxuICAgIHNwYWNpbmcsXG4gICAgdGV4dE9mZnNldFxuICB9ID0gcHJvcHM7XG5cbiAgY29uc3QgZ3JvdXBzID0gc2VsZWN0aW9uLnNlbGVjdEFsbCgnZycpXG4gICAgLmRhdGEoY29sb3JTY2FsZS5kb21haW4oKSk7XG4gIGNvbnN0IGdyb3Vwc0VudGVyID0gZ3JvdXBzXG4gICAgLmVudGVyKCkuYXBwZW5kKCdnJylcbiAgICAgIC5hdHRyKCdjbGFzcycsICd0aWNrJyk7XG4gIGdyb3Vwc0VudGVyXG4gICAgLm1lcmdlKGdyb3VwcylcbiAgICAgIC5hdHRyKCd0cmFuc2Zvcm0nLCAoZCwgaSkgPT5cbiAgICAgICAgYHRyYW5zbGF0ZSgwLCAke2kgKiBzcGFjaW5nfSlgXG4gICAgICApO1xuICBncm91cHMuZXhpdCgpLnJlbW92ZSgpO1xuXG4gIGdyb3Vwc0VudGVyLmFwcGVuZCgnY2lyY2xlJylcbiAgICAubWVyZ2UoZ3JvdXBzLnNlbGVjdCgnY2lyY2xlJykpXG4gICAgICAuYXR0cigncicsIGNpcmNsZVJhZGl1cylcbiAgICAgIC5hdHRyKCdmaWxsJywgY29sb3JTY2FsZSk7XG5cbiAgZ3JvdXBzRW50ZXIuYXBwZW5kKCd0ZXh0JylcbiAgICAubWVyZ2UoZ3JvdXBzLnNlbGVjdCgndGV4dCcpKVxuICAgICAgLnRleHQoZCA9PiBkKVxuICAgICAgLmF0dHIoJ2R5JywgJzAuMzJlbScpXG4gICAgICAuYXR0cigneCcsIHRleHRPZmZzZXQpO1xufSIsImltcG9ydCB7XG4gIHNlbGVjdCxcbiAgY3N2LFxuICBzY2FsZUxpbmVhcixcbiAgc2NhbGVUaW1lLFxuICBzY2FsZU9yZGluYWwsXG4gIGV4dGVudCxcbiAgYXhpc0xlZnQsXG4gIGF4aXNCb3R0b20sXG4gIGxpbmUsXG4gIGN1cnZlQmFzaXMsXG4gIG5lc3QsXG4gIHNjaGVtZUNhdGVnb3J5MTAsXG4gIGRlc2NlbmRpbmdcbn0gZnJvbSAnZDMnO1xuXG5pbXBvcnQgeyBjb2xvckxlZ2VuZCB9IGZyb20gJy4vY29sb3JMZWdlbmQnO1xuY29uc3Qgc3ZnID0gc2VsZWN0KCdzdmcnKTtcblxuY29uc3Qgd2lkdGggPSArc3ZnLmF0dHIoJ3dpZHRoJyk7XG5jb25zdCBoZWlnaHQgPSArc3ZnLmF0dHIoJ2hlaWdodCcpO1xuXG5jb25zdCByZW5kZXIgPSBkYXRhID0+IHtcbiAgY29uc3QgdGl0bGUgPSAnQSBXZWVrIG9mIFRlbXBlcmF0dXJlIEFyb3VuZCB0aGUgV29ybGQnO1xuICBcbiAgY29uc3QgeFZhbHVlID0gZCA9PiBkLnRpbWVzdGFtcDtcbiAgY29uc3QgeEF4aXNMYWJlbCA9ICdUaW1lJztcbiAgXG4gIGNvbnN0IHlWYWx1ZSA9IGQgPT4gZC50ZW1wZXJhdHVyZTtcbiAgY29uc3QgY2lyY2xlUmFkaXVzID0gNjtcbiAgY29uc3QgeUF4aXNMYWJlbCA9ICdUZW1wZXJhdHVyZSc7XG4gIFxuICBjb25zdCBjb2xvclZhbHVlID0gZCA9PiBkLmNpdHk7XG4gIFxuICBjb25zdCBtYXJnaW4gPSB7IHRvcDogNjAsIHJpZ2h0OiAxNjAsIGJvdHRvbTogODgsIGxlZnQ6IDEwNSB9O1xuICBjb25zdCBpbm5lcldpZHRoID0gd2lkdGggLSBtYXJnaW4ubGVmdCAtIG1hcmdpbi5yaWdodDtcbiAgY29uc3QgaW5uZXJIZWlnaHQgPSBoZWlnaHQgLSBtYXJnaW4udG9wIC0gbWFyZ2luLmJvdHRvbTtcbiAgXG4gIGNvbnN0IHhTY2FsZSA9IHNjYWxlVGltZSgpXG4gICAgLmRvbWFpbihleHRlbnQoZGF0YSwgeFZhbHVlKSlcbiAgICAucmFuZ2UoWzAsIGlubmVyV2lkdGhdKVxuICAgIC5uaWNlKCk7XG4gIFxuICBjb25zdCB5U2NhbGUgPSBzY2FsZUxpbmVhcigpXG4gICAgLmRvbWFpbihleHRlbnQoZGF0YSwgeVZhbHVlKSlcbiAgICAucmFuZ2UoW2lubmVySGVpZ2h0LCAwXSlcbiAgICAubmljZSgpO1xuICBcbiAgY29uc3QgY29sb3JTY2FsZSA9IHNjYWxlT3JkaW5hbChzY2hlbWVDYXRlZ29yeTEwKTtcbiAgXG4gIGNvbnN0IGcgPSBzdmcuYXBwZW5kKCdnJylcbiAgICAuYXR0cigndHJhbnNmb3JtJywgYHRyYW5zbGF0ZSgke21hcmdpbi5sZWZ0fSwke21hcmdpbi50b3B9KWApO1xuICBcbiAgY29uc3QgeEF4aXMgPSBheGlzQm90dG9tKHhTY2FsZSlcbiAgICAudGlja1NpemUoLWlubmVySGVpZ2h0KVxuICAgIC50aWNrUGFkZGluZygxNSk7XG4gIFxuICBjb25zdCB5QXhpcyA9IGF4aXNMZWZ0KHlTY2FsZSlcbiAgICAudGlja1NpemUoLWlubmVyV2lkdGgpXG4gICAgLnRpY2tQYWRkaW5nKDEwKTtcbiAgXG4gIGNvbnN0IHlBeGlzRyA9IGcuYXBwZW5kKCdnJykuY2FsbCh5QXhpcyk7XG4gIHlBeGlzRy5zZWxlY3RBbGwoJy5kb21haW4nKS5yZW1vdmUoKTtcbiAgXG4gIHlBeGlzRy5hcHBlbmQoJ3RleHQnKVxuICAgICAgLmF0dHIoJ2NsYXNzJywgJ2F4aXMtbGFiZWwnKVxuICAgICAgLmF0dHIoJ3knLCAtNjApXG4gICAgICAuYXR0cigneCcsIC1pbm5lckhlaWdodCAvIDIpXG4gICAgICAuYXR0cignZmlsbCcsICdibGFjaycpXG4gICAgICAuYXR0cigndHJhbnNmb3JtJywgYHJvdGF0ZSgtOTApYClcbiAgICAgIC5hdHRyKCd0ZXh0LWFuY2hvcicsICdtaWRkbGUnKVxuICAgICAgLnRleHQoeUF4aXNMYWJlbCk7XG4gIFxuICBjb25zdCB4QXhpc0cgPSBnLmFwcGVuZCgnZycpLmNhbGwoeEF4aXMpXG4gICAgLmF0dHIoJ3RyYW5zZm9ybScsIGB0cmFuc2xhdGUoMCwke2lubmVySGVpZ2h0fSlgKTtcbiAgXG4gIHhBeGlzRy5zZWxlY3QoJy5kb21haW4nKS5yZW1vdmUoKTtcbiAgXG4gIHhBeGlzRy5hcHBlbmQoJ3RleHQnKVxuICAgICAgLmF0dHIoJ2NsYXNzJywgJ2F4aXMtbGFiZWwnKVxuICAgICAgLmF0dHIoJ3knLCA4MClcbiAgICAgIC5hdHRyKCd4JywgaW5uZXJXaWR0aCAvIDIpXG4gICAgICAuYXR0cignZmlsbCcsICdibGFjaycpXG4gICAgICAudGV4dCh4QXhpc0xhYmVsKTtcbiAgXG4gIGNvbnN0IGxpbmVHZW5lcmF0b3IgPSBsaW5lKClcbiAgICAueChkID0+IHhTY2FsZSh4VmFsdWUoZCkpKVxuICAgIC55KGQgPT4geVNjYWxlKHlWYWx1ZShkKSkpXG4gICAgLmN1cnZlKGN1cnZlQmFzaXMpO1xuICBcbiAgY29uc3QgbGFzdFlWYWx1ZSA9IGQgPT5cbiAgICB5VmFsdWUoZC52YWx1ZXNbZC52YWx1ZXMubGVuZ3RoIC0gMV0pO1xuICBcbiAgY29uc3QgbmVzdGVkID0gbmVzdCgpXG4gICAgLmtleShjb2xvclZhbHVlKVxuICAgIC5lbnRyaWVzKGRhdGEpXG4gICAgLnNvcnQoKGEsIGIpID0+XG4gICAgICBkZXNjZW5kaW5nKGxhc3RZVmFsdWUoYSksIGxhc3RZVmFsdWUoYikpXG4gICAgKTtcbiAgXG4gIGNvbnNvbGUubG9nKG5lc3RlZCk7XG4gIFxuICBjb2xvclNjYWxlLmRvbWFpbihuZXN0ZWQubWFwKGQgPT4gZC5rZXkpKTtcbiAgXG4gIGcuc2VsZWN0QWxsKCcubGluZS1wYXRoJykuZGF0YShuZXN0ZWQpXG4gICAgLmVudGVyKCkuYXBwZW5kKCdwYXRoJylcbiAgICAgIC5hdHRyKCdjbGFzcycsICdsaW5lLXBhdGgnKVxuICAgICAgLmF0dHIoJ2QnLCBkID0+IGxpbmVHZW5lcmF0b3IoZC52YWx1ZXMpKVxuICAgICAgLmF0dHIoJ3N0cm9rZScsIGQgPT4gY29sb3JTY2FsZShkLmtleSkpO1xuICBcbiAgZy5hcHBlbmQoJ3RleHQnKVxuICAgICAgLmF0dHIoJ2NsYXNzJywgJ3RpdGxlJylcbiAgICAgIC5hdHRyKCd5JywgLTEwKVxuICAgICAgLnRleHQodGl0bGUpO1xuICBcbiAgc3ZnLmFwcGVuZCgnZycpXG4gICAgLmF0dHIoJ3RyYW5zZm9ybScsIGB0cmFuc2xhdGUoNzkwLDEyMSlgKVxuICAgIC5jYWxsKGNvbG9yTGVnZW5kLCB7XG4gICAgICBjb2xvclNjYWxlLFxuICAgICAgY2lyY2xlUmFkaXVzOiAxMyxcbiAgICAgIHNwYWNpbmc6IDMwLFxuICAgICAgdGV4dE9mZnNldDogMTVcbiAgICB9KTtcbn07XG5cbmNzdignaHR0cHM6Ly92aXpodWIuY29tL2N1cnJhbi9kYXRhc2V0cy9kYXRhLWNhbnZhcy1zZW5zZS15b3VyLWNpdHktb25lLXdlZWsuY3N2JylcbiAgLnRoZW4oZGF0YSA9PiB7XG4gICAgZGF0YS5mb3JFYWNoKGQgPT4ge1xuICAgICAgZC50ZW1wZXJhdHVyZSA9ICtkLnRlbXBlcmF0dXJlO1xuICAgICAgZC50aW1lc3RhbXAgPSBuZXcgRGF0ZShkLnRpbWVzdGFtcCk7XG4gICAgfSk7XG4gICAgcmVuZGVyKGRhdGEpO1xuICB9KTsiXSwibmFtZXMiOlsic2VsZWN0Iiwic2NhbGVUaW1lIiwiZXh0ZW50Iiwic2NhbGVMaW5lYXIiLCJzY2FsZU9yZGluYWwiLCJzY2hlbWVDYXRlZ29yeTEwIiwiYXhpc0JvdHRvbSIsImF4aXNMZWZ0IiwibGluZSIsImN1cnZlQmFzaXMiLCJuZXN0IiwiZGVzY2VuZGluZyIsImNzdiJdLCJtYXBwaW5ncyI6Ijs7O0VBQU8sTUFBTSxXQUFXLEdBQUcsQ0FBQyxTQUFTLEVBQUUsS0FBSyxLQUFLO0VBQ2pELEVBQUUsTUFBTTtFQUNSLElBQUksVUFBVTtFQUNkLElBQUksWUFBWTtFQUNoQixJQUFJLE9BQU87RUFDWCxJQUFJLFVBQVU7RUFDZCxHQUFHLEdBQUcsS0FBSyxDQUFDOztFQUVaLEVBQUUsTUFBTSxNQUFNLEdBQUcsU0FBUyxDQUFDLFNBQVMsQ0FBQyxHQUFHLENBQUM7RUFDekMsS0FBSyxJQUFJLENBQUMsVUFBVSxDQUFDLE1BQU0sRUFBRSxDQUFDLENBQUM7RUFDL0IsRUFBRSxNQUFNLFdBQVcsR0FBRyxNQUFNO0VBQzVCLEtBQUssS0FBSyxFQUFFLENBQUMsTUFBTSxDQUFDLEdBQUcsQ0FBQztFQUN4QixPQUFPLElBQUksQ0FBQyxPQUFPLEVBQUUsTUFBTSxDQUFDLENBQUM7RUFDN0IsRUFBRSxXQUFXO0VBQ2IsS0FBSyxLQUFLLENBQUMsTUFBTSxDQUFDO0VBQ2xCLE9BQU8sSUFBSSxDQUFDLFdBQVcsRUFBRSxDQUFDLENBQUMsRUFBRSxDQUFDO0VBQzlCLFFBQVEsQ0FBQyxhQUFhLEVBQUUsQ0FBQyxHQUFHLE9BQU8sQ0FBQyxDQUFDLENBQUM7RUFDdEMsT0FBTyxDQUFDO0VBQ1IsRUFBRSxNQUFNLENBQUMsSUFBSSxFQUFFLENBQUMsTUFBTSxFQUFFLENBQUM7O0VBRXpCLEVBQUUsV0FBVyxDQUFDLE1BQU0sQ0FBQyxRQUFRLENBQUM7RUFDOUIsS0FBSyxLQUFLLENBQUMsTUFBTSxDQUFDLE1BQU0sQ0FBQyxRQUFRLENBQUMsQ0FBQztFQUNuQyxPQUFPLElBQUksQ0FBQyxHQUFHLEVBQUUsWUFBWSxDQUFDO0VBQzlCLE9BQU8sSUFBSSxDQUFDLE1BQU0sRUFBRSxVQUFVLENBQUMsQ0FBQzs7RUFFaEMsRUFBRSxXQUFXLENBQUMsTUFBTSxDQUFDLE1BQU0sQ0FBQztFQUM1QixLQUFLLEtBQUssQ0FBQyxNQUFNLENBQUMsTUFBTSxDQUFDLE1BQU0sQ0FBQyxDQUFDO0VBQ2pDLE9BQU8sSUFBSSxDQUFDLENBQUMsSUFBSSxDQUFDLENBQUM7RUFDbkIsT0FBTyxJQUFJLENBQUMsSUFBSSxFQUFFLFFBQVEsQ0FBQztFQUMzQixPQUFPLElBQUksQ0FBQyxHQUFHLEVBQUUsVUFBVSxDQUFDLENBQUM7RUFDN0I7O0dBQUMsRENiRCxNQUFNLEdBQUcsR0FBR0EsU0FBTSxDQUFDLEtBQUssQ0FBQyxDQUFDOztFQUUxQixNQUFNLEtBQUssR0FBRyxDQUFDLEdBQUcsQ0FBQyxJQUFJLENBQUMsT0FBTyxDQUFDLENBQUM7RUFDakMsTUFBTSxNQUFNLEdBQUcsQ0FBQyxHQUFHLENBQUMsSUFBSSxDQUFDLFFBQVEsQ0FBQyxDQUFDOztFQUVuQyxNQUFNLE1BQU0sR0FBRyxJQUFJLElBQUk7RUFDdkIsRUFBRSxNQUFNLEtBQUssR0FBRyx3Q0FBd0MsQ0FBQztFQUN6RDtFQUNBLEVBQUUsTUFBTSxNQUFNLEdBQUcsQ0FBQyxJQUFJLENBQUMsQ0FBQyxTQUFTLENBQUM7RUFDbEMsRUFBRSxNQUFNLFVBQVUsR0FBRyxNQUFNLENBQUM7RUFDNUI7RUFDQSxFQUFFLE1BQU0sTUFBTSxHQUFHLENBQUMsSUFBSSxDQUFDLENBQUMsV0FBVyxDQUFDO0FBQ3BDLEVBQ0EsRUFBRSxNQUFNLFVBQVUsR0FBRyxhQUFhLENBQUM7RUFDbkM7RUFDQSxFQUFFLE1BQU0sVUFBVSxHQUFHLENBQUMsSUFBSSxDQUFDLENBQUMsSUFBSSxDQUFDO0VBQ2pDO0VBQ0EsRUFBRSxNQUFNLE1BQU0sR0FBRyxFQUFFLEdBQUcsRUFBRSxFQUFFLEVBQUUsS0FBSyxFQUFFLEdBQUcsRUFBRSxNQUFNLEVBQUUsRUFBRSxFQUFFLElBQUksRUFBRSxHQUFHLEVBQUUsQ0FBQztFQUNoRSxFQUFFLE1BQU0sVUFBVSxHQUFHLEtBQUssR0FBRyxNQUFNLENBQUMsSUFBSSxHQUFHLE1BQU0sQ0FBQyxLQUFLLENBQUM7RUFDeEQsRUFBRSxNQUFNLFdBQVcsR0FBRyxNQUFNLEdBQUcsTUFBTSxDQUFDLEdBQUcsR0FBRyxNQUFNLENBQUMsTUFBTSxDQUFDO0VBQzFEO0VBQ0EsRUFBRSxNQUFNLE1BQU0sR0FBR0MsWUFBUyxFQUFFO0VBQzVCLEtBQUssTUFBTSxDQUFDQyxTQUFNLENBQUMsSUFBSSxFQUFFLE1BQU0sQ0FBQyxDQUFDO0VBQ2pDLEtBQUssS0FBSyxDQUFDLENBQUMsQ0FBQyxFQUFFLFVBQVUsQ0FBQyxDQUFDO0VBQzNCLEtBQUssSUFBSSxFQUFFLENBQUM7RUFDWjtFQUNBLEVBQUUsTUFBTSxNQUFNLEdBQUdDLGNBQVcsRUFBRTtFQUM5QixLQUFLLE1BQU0sQ0FBQ0QsU0FBTSxDQUFDLElBQUksRUFBRSxNQUFNLENBQUMsQ0FBQztFQUNqQyxLQUFLLEtBQUssQ0FBQyxDQUFDLFdBQVcsRUFBRSxDQUFDLENBQUMsQ0FBQztFQUM1QixLQUFLLElBQUksRUFBRSxDQUFDO0VBQ1o7RUFDQSxFQUFFLE1BQU0sVUFBVSxHQUFHRSxlQUFZLENBQUNDLG1CQUFnQixDQUFDLENBQUM7RUFDcEQ7RUFDQSxFQUFFLE1BQU0sQ0FBQyxHQUFHLEdBQUcsQ0FBQyxNQUFNLENBQUMsR0FBRyxDQUFDO0VBQzNCLEtBQUssSUFBSSxDQUFDLFdBQVcsRUFBRSxDQUFDLFVBQVUsRUFBRSxNQUFNLENBQUMsSUFBSSxDQUFDLENBQUMsRUFBRSxNQUFNLENBQUMsR0FBRyxDQUFDLENBQUMsQ0FBQyxDQUFDLENBQUM7RUFDbEU7RUFDQSxFQUFFLE1BQU0sS0FBSyxHQUFHQyxhQUFVLENBQUMsTUFBTSxDQUFDO0VBQ2xDLEtBQUssUUFBUSxDQUFDLENBQUMsV0FBVyxDQUFDO0VBQzNCLEtBQUssV0FBVyxDQUFDLEVBQUUsQ0FBQyxDQUFDO0VBQ3JCO0VBQ0EsRUFBRSxNQUFNLEtBQUssR0FBR0MsV0FBUSxDQUFDLE1BQU0sQ0FBQztFQUNoQyxLQUFLLFFBQVEsQ0FBQyxDQUFDLFVBQVUsQ0FBQztFQUMxQixLQUFLLFdBQVcsQ0FBQyxFQUFFLENBQUMsQ0FBQztFQUNyQjtFQUNBLEVBQUUsTUFBTSxNQUFNLEdBQUcsQ0FBQyxDQUFDLE1BQU0sQ0FBQyxHQUFHLENBQUMsQ0FBQyxJQUFJLENBQUMsS0FBSyxDQUFDLENBQUM7RUFDM0MsRUFBRSxNQUFNLENBQUMsU0FBUyxDQUFDLFNBQVMsQ0FBQyxDQUFDLE1BQU0sRUFBRSxDQUFDO0VBQ3ZDO0VBQ0EsRUFBRSxNQUFNLENBQUMsTUFBTSxDQUFDLE1BQU0sQ0FBQztFQUN2QixPQUFPLElBQUksQ0FBQyxPQUFPLEVBQUUsWUFBWSxDQUFDO0VBQ2xDLE9BQU8sSUFBSSxDQUFDLEdBQUcsRUFBRSxDQUFDLEVBQUUsQ0FBQztFQUNyQixPQUFPLElBQUksQ0FBQyxHQUFHLEVBQUUsQ0FBQyxXQUFXLEdBQUcsQ0FBQyxDQUFDO0VBQ2xDLE9BQU8sSUFBSSxDQUFDLE1BQU0sRUFBRSxPQUFPLENBQUM7RUFDNUIsT0FBTyxJQUFJLENBQUMsV0FBVyxFQUFFLENBQUMsV0FBVyxDQUFDLENBQUM7RUFDdkMsT0FBTyxJQUFJLENBQUMsYUFBYSxFQUFFLFFBQVEsQ0FBQztFQUNwQyxPQUFPLElBQUksQ0FBQyxVQUFVLENBQUMsQ0FBQztFQUN4QjtFQUNBLEVBQUUsTUFBTSxNQUFNLEdBQUcsQ0FBQyxDQUFDLE1BQU0sQ0FBQyxHQUFHLENBQUMsQ0FBQyxJQUFJLENBQUMsS0FBSyxDQUFDO0VBQzFDLEtBQUssSUFBSSxDQUFDLFdBQVcsRUFBRSxDQUFDLFlBQVksRUFBRSxXQUFXLENBQUMsQ0FBQyxDQUFDLENBQUMsQ0FBQztFQUN0RDtFQUNBLEVBQUUsTUFBTSxDQUFDLE1BQU0sQ0FBQyxTQUFTLENBQUMsQ0FBQyxNQUFNLEVBQUUsQ0FBQztFQUNwQztFQUNBLEVBQUUsTUFBTSxDQUFDLE1BQU0sQ0FBQyxNQUFNLENBQUM7RUFDdkIsT0FBTyxJQUFJLENBQUMsT0FBTyxFQUFFLFlBQVksQ0FBQztFQUNsQyxPQUFPLElBQUksQ0FBQyxHQUFHLEVBQUUsRUFBRSxDQUFDO0VBQ3BCLE9BQU8sSUFBSSxDQUFDLEdBQUcsRUFBRSxVQUFVLEdBQUcsQ0FBQyxDQUFDO0VBQ2hDLE9BQU8sSUFBSSxDQUFDLE1BQU0sRUFBRSxPQUFPLENBQUM7RUFDNUIsT0FBTyxJQUFJLENBQUMsVUFBVSxDQUFDLENBQUM7RUFDeEI7RUFDQSxFQUFFLE1BQU0sYUFBYSxHQUFHQyxPQUFJLEVBQUU7RUFDOUIsS0FBSyxDQUFDLENBQUMsQ0FBQyxJQUFJLE1BQU0sQ0FBQyxNQUFNLENBQUMsQ0FBQyxDQUFDLENBQUMsQ0FBQztFQUM5QixLQUFLLENBQUMsQ0FBQyxDQUFDLElBQUksTUFBTSxDQUFDLE1BQU0sQ0FBQyxDQUFDLENBQUMsQ0FBQyxDQUFDO0VBQzlCLEtBQUssS0FBSyxDQUFDQyxhQUFVLENBQUMsQ0FBQztFQUN2QjtFQUNBLEVBQUUsTUFBTSxVQUFVLEdBQUcsQ0FBQztFQUN0QixJQUFJLE1BQU0sQ0FBQyxDQUFDLENBQUMsTUFBTSxDQUFDLENBQUMsQ0FBQyxNQUFNLENBQUMsTUFBTSxHQUFHLENBQUMsQ0FBQyxDQUFDLENBQUM7RUFDMUM7RUFDQSxFQUFFLE1BQU0sTUFBTSxHQUFHQyxPQUFJLEVBQUU7RUFDdkIsS0FBSyxHQUFHLENBQUMsVUFBVSxDQUFDO0VBQ3BCLEtBQUssT0FBTyxDQUFDLElBQUksQ0FBQztFQUNsQixLQUFLLElBQUksQ0FBQyxDQUFDLENBQUMsRUFBRSxDQUFDO0VBQ2YsTUFBTUMsYUFBVSxDQUFDLFVBQVUsQ0FBQyxDQUFDLENBQUMsRUFBRSxVQUFVLENBQUMsQ0FBQyxDQUFDLENBQUM7RUFDOUMsS0FBSyxDQUFDO0VBQ047RUFDQSxFQUFFLE9BQU8sQ0FBQyxHQUFHLENBQUMsTUFBTSxDQUFDLENBQUM7RUFDdEI7RUFDQSxFQUFFLFVBQVUsQ0FBQyxNQUFNLENBQUMsTUFBTSxDQUFDLEdBQUcsQ0FBQyxDQUFDLElBQUksQ0FBQyxDQUFDLEdBQUcsQ0FBQyxDQUFDLENBQUM7RUFDNUM7RUFDQSxFQUFFLENBQUMsQ0FBQyxTQUFTLENBQUMsWUFBWSxDQUFDLENBQUMsSUFBSSxDQUFDLE1BQU0sQ0FBQztFQUN4QyxLQUFLLEtBQUssRUFBRSxDQUFDLE1BQU0sQ0FBQyxNQUFNLENBQUM7RUFDM0IsT0FBTyxJQUFJLENBQUMsT0FBTyxFQUFFLFdBQVcsQ0FBQztFQUNqQyxPQUFPLElBQUksQ0FBQyxHQUFHLEVBQUUsQ0FBQyxJQUFJLGFBQWEsQ0FBQyxDQUFDLENBQUMsTUFBTSxDQUFDLENBQUM7RUFDOUMsT0FBTyxJQUFJLENBQUMsUUFBUSxFQUFFLENBQUMsSUFBSSxVQUFVLENBQUMsQ0FBQyxDQUFDLEdBQUcsQ0FBQyxDQUFDLENBQUM7RUFDOUM7RUFDQSxFQUFFLENBQUMsQ0FBQyxNQUFNLENBQUMsTUFBTSxDQUFDO0VBQ2xCLE9BQU8sSUFBSSxDQUFDLE9BQU8sRUFBRSxPQUFPLENBQUM7RUFDN0IsT0FBTyxJQUFJLENBQUMsR0FBRyxFQUFFLENBQUMsRUFBRSxDQUFDO0VBQ3JCLE9BQU8sSUFBSSxDQUFDLEtBQUssQ0FBQyxDQUFDO0VBQ25CO0VBQ0EsRUFBRSxHQUFHLENBQUMsTUFBTSxDQUFDLEdBQUcsQ0FBQztFQUNqQixLQUFLLElBQUksQ0FBQyxXQUFXLEVBQUUsQ0FBQyxrQkFBa0IsQ0FBQyxDQUFDO0VBQzVDLEtBQUssSUFBSSxDQUFDLFdBQVcsRUFBRTtFQUN2QixNQUFNLFVBQVU7RUFDaEIsTUFBTSxZQUFZLEVBQUUsRUFBRTtFQUN0QixNQUFNLE9BQU8sRUFBRSxFQUFFO0VBQ2pCLE1BQU0sVUFBVSxFQUFFLEVBQUU7RUFDcEIsS0FBSyxDQUFDLENBQUM7RUFDUCxDQUFDLENBQUM7O0FBRUZDLFFBQUcsQ0FBQyw2RUFBNkUsQ0FBQztFQUNsRixHQUFHLElBQUksQ0FBQyxJQUFJLElBQUk7RUFDaEIsSUFBSSxJQUFJLENBQUMsT0FBTyxDQUFDLENBQUMsSUFBSTtFQUN0QixNQUFNLENBQUMsQ0FBQyxXQUFXLEdBQUcsQ0FBQyxDQUFDLENBQUMsV0FBVyxDQUFDO0VBQ3JDLE1BQU0sQ0FBQyxDQUFDLFNBQVMsR0FBRyxJQUFJLElBQUksQ0FBQyxDQUFDLENBQUMsU0FBUyxDQUFDLENBQUM7RUFDMUMsS0FBSyxDQUFDLENBQUM7RUFDUCxJQUFJLE1BQU0sQ0FBQyxJQUFJLENBQUMsQ0FBQztFQUNqQixHQUFHLENBQUM7Ozs7In0=


### data: test.csv
Patient_ID, Sex, Day_of_Life, Days_on_PKT, Blood_glucose_mg_per_dL, Blood_ketones_mg_per_dL, GKI
GK001, male, 1075, 0, 77, 2, 22.25
GK001, male, 1159, 84, 59, 55, 0.62
GK001, male, 1232, 157, 55, 60, 0.53
GK001, male, 1317, 242, 59, 64, 0.53
GK001, male, 1403, 328, 53, 61, 0.5
GK001, male, 1484, 409, 61, 59, 0.6
GK002, female, 1971, 73, 98, 69, 0.82
GK002, female, 1982, 84, 63, 40, 0.91
GK002, female, 2014, 116, 55, 51, 0.62
GK002, female, 2056, 158, 62, 72, 0.5
GK002, female, 2105, 207, 59, 53, 0.64
GK002, female, 2312, 414, 50, 91, 0.32
GK003, female, 539, 0, 79, 8, 5.71
GK003, female, 584, 45, 82, 32, 1.48
GK003, female, 686, 147, 92, 41, 1.3
GK003, female, 819, 280, 65, 26, 1.44
GK003, female, 934, 395, 69, 49, 0.81
GK004, male, 641, 29, 56, 44, 0.74
GK004, male, 775, 163, 47, 54, 0.5
GK004, male, 873, 261, 64, 53, 0.7
GK004, male, 964, 352, 79, 46, 0.99
GK004, male, 1083, 471, 69, 49, 0.81
GK005, male, 704, 0, 75, 29, 1.49
GK005, male, 739, 35, 55, 57, 0.56
GK005, male, 894, 190, 63, 41, 0.89
GK005, male, 978, 274, 63, 47, 0.77
GK005, male, 1062, 358, 79, 39, 1.17
GK005, male, 1176, 472, 83, 53, 0.9
GK006, female, 419, 43, 78, 21, 2.15
GK006, female, 597, 221, 80, 32, 1.44
GK007, female, 2822, 0, 80, 6, 7.7
GK007, female, 2853, 31, 67, 41, 0.94
GK007, female, 2916, 94, 71, 46, 0.89
GK007, female, 3014, 192, 61, 73, 0.48
GK007, female, 3203, 381, 60, 64, 0.54
GK008, female, 5549, 0, 83, 7, 6.85
GK008, female, 5579, 30, 64, 42, 0.88
GK008, female, 5655, 106, 76, 27, 1.63
GK008, female, 5726, 177, 68, 24, 1.64
GK008, female, 5824, 275, 74, 30, 1.43
GK008, female, 5928, 379, 82, 19, 2.49
GK009, male, 2493, 0, 98, 2, 28.31
GK009, male, 2524, 31, 94, 15, 3.62
GK009, male, 2587, 94, 93, 17, 3.16
GK009, male, 2678, 185, 76, 16, 2.74
GK009, male, 2769, 276, 89, 19, 2.71
GK009, male, 2858, 365, 93, 19, 2.83
GK009, male, 2958, 465, 74, 25, 1.71
GK010, male, 511, 31, 83, 40, 1.2
GK010, male, 574, 94, 66, 35, 1.09
GK010, male, 658, 178, 67, 40, 0.97
GK010, male, 742, 262, 67, 40, 0.97
GK010, male, 847, 367, 86, 5, 9.94
GK011, male, 654, 48, 56, 54, 0.6
GK011, male, 720, 114, 51, 37, 0.8
GK011, male, 762, 156, 57, 48, 0.69
GK011, male, 853, 247, 65, 39, 0.96
GK011, male, 940, 334, 56, 32, 1.01
GK011, male, 993, 387, 74, 41, 1.04
GK012, male, 2433, 0, 96, 45, 1.23
... 320 more rows